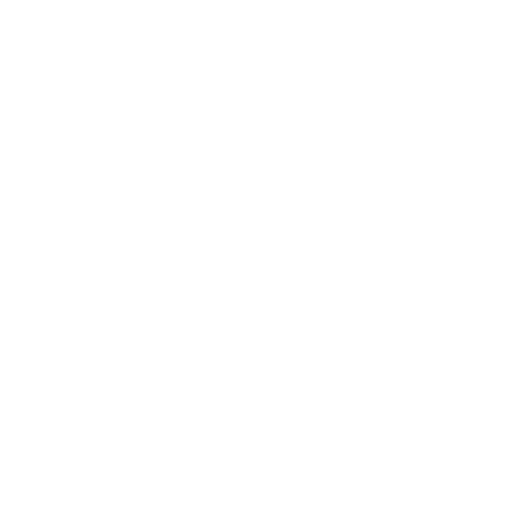
t = 0.00 s
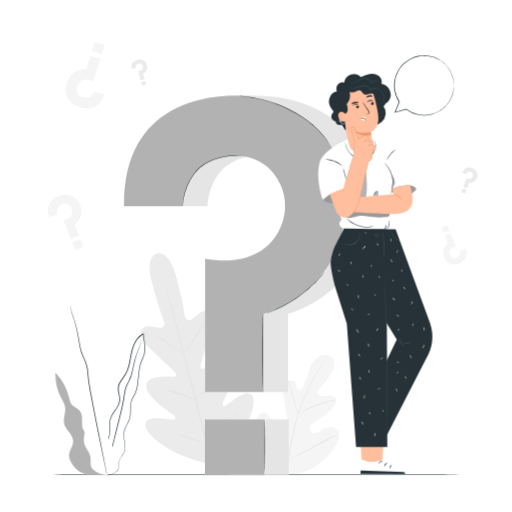
t = 1.00 s
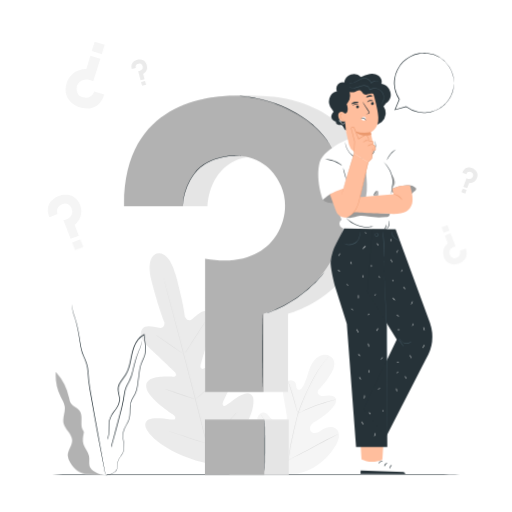
t = 1.38 s
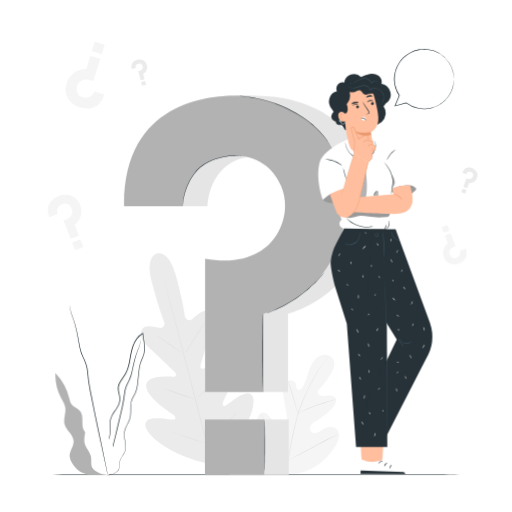
t = 1.94 s
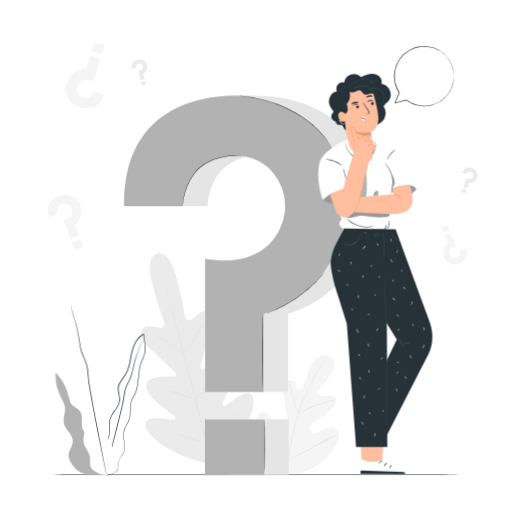
t = 2.65 s
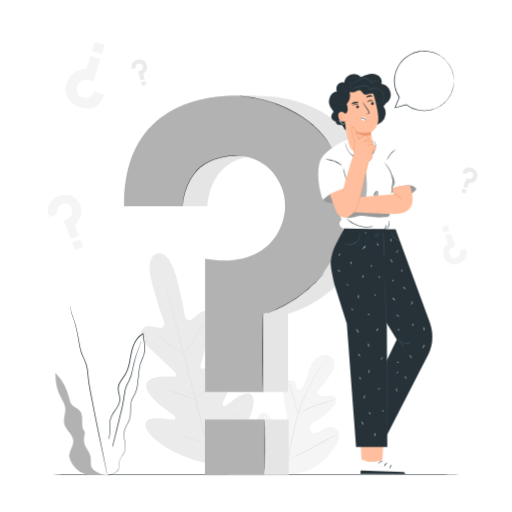
t = 3.33 s

The animated SVG that drew these frames (rendered in a browser with its animation timeline set to each time). Animation: 7 CSS @keyframes rules; one cycle of 4.00 s, repeats indefinitely.

<svg class="animated" id="freepik_stories-questions" xmlns="http://www.w3.org/2000/svg" viewBox="0 0 500 500" version="1.1" xmlns:xlink="http://www.w3.org/1999/xlink" xmlns:svgjs="http://svgjs.com/svgjs"><style>svg#freepik_stories-questions:not(.animated) .animable {opacity: 0;}svg#freepik_stories-questions.animated #freepik--background-complete--inject-20 {animation: 1s 1 forwards cubic-bezier(.36,-0.01,.5,1.38) slideLeft;animation-delay: 0s;}svg#freepik_stories-questions.animated #freepik--Floor--inject-20 {animation: 1s 1 forwards cubic-bezier(.36,-0.01,.5,1.38) lightSpeedLeft;animation-delay: 0s;}svg#freepik_stories-questions.animated #freepik--Plant--inject-20 {animation: 1s 1 forwards cubic-bezier(.36,-0.01,.5,1.38) slideRight,1.5s Infinite  linear wind;animation-delay: 0s,1s;}svg#freepik_stories-questions.animated #freepik--speech-bubble--inject-20 {animation: 1s 1 forwards cubic-bezier(.36,-0.01,.5,1.38) slideLeft,3s Infinite  linear floating;animation-delay: 0s,1s;}svg#freepik_stories-questions.animated #freepik--question-mark--inject-20 {animation: 1s 1 forwards cubic-bezier(.36,-0.01,.5,1.38) zoomOut;animation-delay: 0s;}svg#freepik_stories-questions.animated #freepik--Character--inject-20 {animation: 1s 1 forwards cubic-bezier(.36,-0.01,.5,1.38) slideUp;animation-delay: 0s;}            @keyframes slideLeft {                0% {                    opacity: 0;                    transform: translateX(-30px);                }                100% {                    opacity: 1;                    transform: translateX(0);                }            }                    @keyframes lightSpeedLeft {              from {                transform: translate3d(-50%, 0, 0) skewX(20deg);                opacity: 0;              }              60% {                transform: skewX(-10deg);                opacity: 1;              }              80% {                transform: skewX(2deg);              }              to {                opacity: 1;                transform: translate3d(0, 0, 0);              }            }                    @keyframes slideRight {                0% {                    opacity: 0;                    transform: translateX(30px);                }                100% {                    opacity: 1;                    transform: translateX(0);                }            }                    @keyframes wind {                0% {                    transform: rotate( 0deg );                }                25% {                    transform: rotate( 1deg );                }                75% {                    transform: rotate( -1deg );                }            }                    @keyframes floating {                0% {                    opacity: 1;                    transform: translateY(0px);                }                50% {                    transform: translateY(-10px);                }                100% {                    opacity: 1;                    transform: translateY(0px);                }            }                    @keyframes zoomOut {                0% {                    opacity: 0;                    transform: scale(1.5);                }                100% {                    opacity: 1;                    transform: scale(1);                }            }                    @keyframes slideUp {                0% {                    opacity: 0;                    transform: translateY(30px);                }                100% {                    opacity: 1;                    transform: inherit;                }            }        </style><g id="freepik--background-complete--inject-20" class="animable" style="transform-origin: 256.551px 251.69px;"><path d="M278.44,462.06c-17.24-8.16-24.11-27.56-26.54-45.63-.41-3-1.27-6.12-.29-9s4-5.23,6.9-4.42c2.41.67,3.82,3.09,5.43,5a17.66,17.66,0,0,0,8.16,5.52c2.08.67,4.55.88,6.26-.48,2.34-1.87,2-5.49,1.52-8.47Q278.41,396.29,277,388a28.24,28.24,0,0,1-.59-9c.44-3,2.05-6,4.75-7.24s6.49-.23,7.58,2.59a28.31,28.31,0,0,1,.72,3.69c.29,1.23,1.1,2.5,2.33,2.65s2.3-.9,3.05-1.93c2.56-3.53,4-7.76,5.3-11.95s2.52-8.46,4.76-12.22,5.66-7,9.89-8,9.23.9,11,4.91.06,8.7-2,12.56A67.69,67.69,0,0,1,312.1,379.6a5.57,5.57,0,0,0-1.9,2.88c-.31,2.1,1.91,3.76,4,4.08,2.34.36,4.72-.28,7.09-.4s5.06.48,6.32,2.53c1.73,2.84-.28,6.47-2.43,9a58,58,0,0,1-15.23,12.6c-2.06,1.17-4.25,2.27-5.76,4.11s-2.12,4.7-.7,6.62,4.29,2.13,6.51,1.31,4.07-2.41,6.12-3.6c3.84-2.24,9.18-2.86,12.41.24a9.56,9.56,0,0,1,2.41,8.18,21.93,21.93,0,0,1-3.27,8.13,58.26,58.26,0,0,1-21.58,21.36c-8.95,4.9-17.61,7.29-27.64,5.43" style="fill: rgb(245, 245, 245); transform-origin: 291.123px 404.514px;" id="el6iw39c61u9" class="animable"></path><path d="M281.17,450a270.86,270.86,0,0,1,5.74-30.57l1.92-7.93c.63-2.61,1.26-5.19,2-7.67a136,136,0,0,1,5.26-14c1.89-4.38,3.84-8.48,5.69-12.29s3.66-7.33,5.44-10.46a107,107,0,0,1,9.48-14.16c1.25-1.58,2.26-2.77,2.95-3.57.33-.38.6-.68.79-.91s.28-.3.29-.29a3,3,0,0,1-.24.33l-.76.94c-.66.82-1.64,2-2.86,3.63a113.69,113.69,0,0,0-9.31,14.23c-1.75,3.14-3.53,6.66-5.37,10.47s-3.76,7.91-5.63,12.29a134.47,134.47,0,0,0-5.2,14c-.77,2.47-1.39,5-2,7.64l-1.92,7.94a277.08,277.08,0,0,0-5.77,30.5" style="fill: rgb(224, 224, 224); transform-origin: 300.95px 399.135px;" id="eldst3ojliih" class="animable"></path><path d="M291,403.79a5.79,5.79,0,0,1-.51-1.23c-.3-.79-.69-2-1.15-3.41-.92-2.9-2.06-6.95-3.3-11.41s-2.43-8.49-3.4-11.36c-.48-1.44-.88-2.61-1.16-3.4a7.35,7.35,0,0,1-.39-1.27,5.84,5.84,0,0,1,.59,1.19c.35.77.8,1.92,1.33,3.34,1.07,2.86,2.32,6.87,3.57,11.35s2.3,8.4,3.14,11.44c.39,1.38.71,2.54,1,3.47A7.53,7.53,0,0,1,291,403.79Z" style="fill: rgb(224, 224, 224); transform-origin: 286.045px 387.75px;" id="elz6uy5axnvz" class="animable"></path><path d="M328.15,390.13a7.55,7.55,0,0,1-1.5.45c-1,.25-2.37.61-4.09,1.11-3.45,1-8.16,2.48-13.29,4.38s-9.7,3.83-13,5.31c-1.64.73-2.95,1.36-3.86,1.79a8.72,8.72,0,0,1-1.43.62,7.51,7.51,0,0,1,1.33-.82c.88-.49,2.17-1.17,3.79-2,3.23-1.58,7.79-3.57,12.93-5.48a135,135,0,0,1,13.39-4.23c1.74-.46,3.16-.76,4.15-.95A8.54,8.54,0,0,1,328.15,390.13Z" style="fill: rgb(224, 224, 224); transform-origin: 309.565px 396.96px;" id="ela10dh1t76u" class="animable"></path><path d="M281.52,449.23a2.61,2.61,0,0,1-.34-.43l-.89-1.27c-.77-1.12-1.84-2.75-3.13-4.79-2.6-4.08-6-9.83-9.67-16.23s-7-12.17-9.53-16.29l-3-4.89-.8-1.33a1.91,1.91,0,0,1-.25-.48s.13.13.34.42.54.76.89,1.28c.77,1.11,1.84,2.74,3.14,4.79,2.59,4.08,6,9.82,9.67,16.22s7,12.17,9.52,16.3l3,4.88c.32.53.59,1,.8,1.33A1.85,1.85,0,0,1,281.52,449.23Z" style="fill: rgb(224, 224, 224); transform-origin: 267.715px 426.375px;" id="el5ao3tra6rfh" class="animable"></path><path d="M329.7,424.18a1.86,1.86,0,0,1-.47.3l-1.39.74-5.16,2.69c-4.36,2.28-10.34,5.49-16.94,9s-12.61,6.72-17,8.9c-2.2,1.09-4,2-5.24,2.53L282,449a2.32,2.32,0,0,1-.52.2,2.15,2.15,0,0,1,.47-.3l1.4-.74,5.16-2.7c4.35-2.27,10.33-5.48,16.93-9s12.62-6.71,17-8.89c2.2-1.09,4-2,5.24-2.53l1.44-.66A2,2,0,0,1,329.7,424.18Z" style="fill: rgb(224, 224, 224); transform-origin: 305.59px 436.69px;" id="elqm5kqj2cot" class="animable"></path><path d="M153.4,247.41s-11.88,1.65-5.21,27.67,12.33,39.44,12.33,39.44.89,5.89-3.86,5.71-14.44-4-17.73,1.09c-3.4,5.32-.42,11.72,7,18.43s23.24,22,24.66,23.39,2.46,4.25-.8,4.64-26.38-2.32-27,8.73,23.21,26.33,25.78,28.05,3,3.06,2.4,4.56-8.26-.15-14.87-.66-14.37.08-14.2,6.48,12.69,22.6,49.19,34.64l17.29,4.47,12.77-12.58c25.7-28.59,28.51-48.86,25.48-54.5s-10-2.29-15.54,1.43-11.34,9-12.58,8-1.56-2.38-.18-5.15,14.47-27.87,8.43-37.15S202,358.64,199,359.91s-3.54-1.75-3-3.63,6.64-23,9.78-32.55,2.54-16.57-3.06-19.49c-5.4-2.81-11.89,5.35-15.93,7.87s-6.18-3-6.18-3-1.76-14.45-8.9-40.35-18.53-21.26-18.53-21.26" style="fill: rgb(235, 235, 235); transform-origin: 192.571px 350.614px;" id="elz8zpzygjsti" class="animable"></path><path d="M208.37,458.35c-5.17-19-13.8-53-21.35-82.19s-14.41-55.51-19.49-74.57c-2.54-9.52-4.6-17.22-6-22.57-.7-2.65-1.25-4.72-1.63-6.14l-.42-1.6c-.09-.36-.12-.55-.12-.55s.07.17.18.53.26.91.46,1.59c.41,1.42,1,3.47,1.74,6.11,1.5,5.31,3.62,13,6.2,22.52,5.17,19,12.1,45.41,19.65,74.54s16.11,63.16,21.19,82.22" style="fill: rgb(224, 224, 224); transform-origin: 184.07px 364.54px;" id="elewx1v44w4of" class="animable"></path><path d="M152.27,327.26a6.46,6.46,0,0,1,1.14.61c.71.42,1.73,1.06,3,1.86,2.49,1.61,5.88,3.92,9.57,6.53l9.42,6.72,2.87,2a5.68,5.68,0,0,1,1,.79,6.29,6.29,0,0,1-1.15-.61c-.71-.42-1.73-1.06-3-1.87-2.47-1.63-5.83-4-9.52-6.6l-9.47-6.65-2.88-2A5.87,5.87,0,0,1,152.27,327.26Z" style="fill: rgb(224, 224, 224); transform-origin: 165.77px 336.515px;" id="elcbe1gyy1b5j" class="animable"></path><path d="M180.72,344.94c-.13-.08,4.32-7.27,9.93-16.06s10.28-15.85,10.41-15.77-4.32,7.28-9.94,16.07S180.85,345,180.72,344.94Z" style="fill: rgb(224, 224, 224); transform-origin: 190.89px 329.025px;" id="el1lo8qulrjgf" class="animable"></path><path d="M190.3,390.22a5.27,5.27,0,0,1,.95-.92l2.69-2.36c2.27-2,5.4-4.76,8.74-7.94s6.28-6.15,8.38-8.32c1-1,1.82-1.89,2.49-2.57a6.91,6.91,0,0,1,1-.91,5.25,5.25,0,0,1-.8,1.05c-.54.65-1.35,1.57-2.37,2.69-2,2.25-4.92,5.28-8.28,8.46s-6.52,5.92-8.86,7.84c-1.18,1-2.14,1.72-2.82,2.23A6.11,6.11,0,0,1,190.3,390.22Z" style="fill: rgb(224, 224, 224); transform-origin: 202.425px 378.71px;" id="elg2qrlojakre" class="animable"></path><path d="M161.05,379.89a5,5,0,0,1,1.18.29l3.17,1c2.66.85,6.33,2.06,10.37,3.42s7.69,2.64,10.32,3.59l3.11,1.14a5.4,5.4,0,0,1,1.11.49,4.61,4.61,0,0,1-1.18-.28l-3.17-1c-2.66-.85-6.33-2.06-10.37-3.43s-7.69-2.64-10.32-3.58l-3.11-1.15A4.53,4.53,0,0,1,161.05,379.89Z" style="fill: rgb(224, 224, 224); transform-origin: 175.68px 384.855px;" id="el5na80c0i3vn" class="animable"></path><path d="M164.43,420.94a7.94,7.94,0,0,1,1.51.38l4.06,1.24c3.42,1.07,8.13,2.58,13.33,4.29s9.89,3.27,13.28,4.44l4,1.4a10.22,10.22,0,0,1,1.45.59,7.91,7.91,0,0,1-1.52-.38l-4.06-1.24c-3.42-1.07-8.13-2.58-13.33-4.29s-9.89-3.28-13.27-4.44l-4-1.41A8.65,8.65,0,0,1,164.43,420.94Z" style="fill: rgb(224, 224, 224); transform-origin: 183.245px 427.11px;" id="eluci697umgj" class="animable"></path><path d="M201.24,432.73a8.94,8.94,0,0,1,1.17-1.19l3.31-3.11c2.79-2.63,6.63-6.28,10.76-10.43s7.78-8,10.4-10.8l3.1-3.32a10.62,10.62,0,0,1,1.19-1.18,8.86,8.86,0,0,1-1,1.32c-.68.83-1.7,2-3,3.44-2.55,2.88-6.15,6.78-10.3,10.93s-8,7.77-10.88,10.33c-1.44,1.27-2.61,2.3-3.44,3A9.94,9.94,0,0,1,201.24,432.73Z" style="fill: rgb(224, 224, 224); transform-origin: 216.205px 417.715px;" id="el95fghh6uq3s" class="animable"></path><path d="M101.8,92.24l-9.76-3s-2.56,8.2-11.12,5.69a8.29,8.29,0,0,1-6.07-7.43A9.12,9.12,0,0,1,78,79.77c2.51-2.22,6.91-3.57,13.12-.36l6.87-22-9.65-3-4,12.89S69.7,66.57,65.05,81.48c-4.45,14.27,7.31,21.58,12.79,23.29C82,106.07,96.61,109.51,101.8,92.24Z" style="fill: rgb(245, 245, 245); transform-origin: 82.9326px 80.1759px;" id="el1oi35sk2404" class="animable"></path><g id="ela2tdqysu9j9"><rect x="90.84" y="41.99" width="10.26" height="9.58" style="fill: rgb(245, 245, 245); transform-origin: 95.97px 46.78px; transform: rotate(-162.67deg);" class="animable" id="el7skh8nrqzbp"></rect></g><path d="M128.73,67.4l3.91-1a3.43,3.43,0,0,1,2.53-4.23,3.28,3.28,0,0,1,3.6,1.21,3.61,3.61,0,0,1,.55,3.23c-.37,1.27-1.56,2.65-4.32,2.88l2.33,8.81,3.86-1-1.36-5.16a7.79,7.79,0,0,0,3.47-8.8c-1.5-5.72-7-5.69-9.17-5.12C132.45,58.61,126.84,60.52,128.73,67.4Z" style="fill: rgb(235, 235, 235); transform-origin: 135.971px 68.1374px;" id="elcn09bat5at8" class="animable"></path><g id="elvzyfg1h8fwf"><rect x="138.21" y="79.5" width="4.06" height="3.79" style="fill: rgb(235, 235, 235); transform-origin: 140.24px 81.395px; transform: rotate(-15.0049deg);" class="animable" id="elcvygyscx0k6"></rect></g><path d="M451.54,168.61l3.8,1.37a3.44,3.44,0,0,1,4.5-2,3.26,3.26,0,0,1,2.26,3,3.63,3.63,0,0,1-1.38,3c-1,.83-2.79,1.28-5.19-.1l-3.11,8.57,3.76,1.36,1.82-5a7.81,7.81,0,0,0,7.87-5.26c2-5.56-2.51-8.65-4.64-9.42C459.6,163.49,453.9,161.88,451.54,168.61Z" style="fill: rgb(235, 235, 235); transform-origin: 458.955px 173.65px;" id="els0rsg54vzd" class="animable"></path><g id="el2ae4pos54me"><rect x="451.01" y="184.77" width="4.06" height="3.79" style="fill: rgb(235, 235, 235); transform-origin: 453.04px 186.665px; transform: rotate(19.91deg);" class="animable" id="eltnub1k4073"></rect></g><path d="M48.26,212.13l8-3.1s-2.6-6.75,4.37-9.58a7,7,0,0,1,7.9,1.73,7.73,7.73,0,0,1,1.94,6.73c-.5,2.78-2.7,6-8.49,7.11l7,18.13,8-3.06-4.1-10.62s10-7.18,5.31-19.48C73.64,188.23,62,189.57,57.53,191.3,54.08,192.63,42.64,198,48.26,212.13Z" style="fill: rgb(245, 245, 245); transform-origin: 63.087px 211.66px;" id="el3t0ny3jnas7" class="animable"></path><g id="el798m3secfmr"><rect x="71.58" y="235.07" width="8.65" height="8.08" style="fill: rgb(245, 245, 245); transform-origin: 75.905px 239.11px; transform: rotate(-21.07deg);" class="animable" id="el7emo36r5cjs"></rect></g><path d="M454.67,242.64l-5.7,2.19s1.84,4.79-3.1,6.79a5,5,0,0,1-5.6-1.22,5.47,5.47,0,0,1-1.37-4.77c.36-2,1.92-4.24,6-5L440,227.74l-5.64,2.17,2.9,7.53a11.79,11.79,0,0,0-3.76,13.8c3.21,8.33,11.43,7.39,14.63,6.16C450.55,256.45,458.65,252.65,454.67,242.64Z" style="fill: rgb(245, 245, 245); transform-origin: 444.193px 242.971px;" id="elj2i4m9lxwx" class="animable"></path><g id="ele1knzauwjek"><rect x="432.01" y="220.66" width="6.13" height="5.72" style="fill: rgb(245, 245, 245); transform-origin: 435.075px 223.52px; transform: rotate(158.93deg);" class="animable" id="elhgfsq6uu5n"></rect></g></g><g id="freepik--Floor--inject-20" class="animable" style="transform-origin: 250px 463.77px;"><path d="M470.77,463.77c0,.15-98.85.26-220.76.26s-220.78-.11-220.78-.26,98.83-.26,220.78-.26S470.77,463.63,470.77,463.77Z" style="fill: rgb(38, 50, 56); transform-origin: 250px 463.77px;" id="elfh23dj0py7k" class="animable"></path></g><g id="freepik--Plant--inject-20" class="animable" style="transform-origin: 97.9208px 377.043px;"><path d="M92.64,437.8c1-3.68-1.47-7.37-4.17-10s-5.93-5.05-7.34-8.58c-2.28-5.72.78-13.12-3.1-17.89-2.29-2.8-6.39-3.74-8.42-6.74a15.23,15.23,0,0,1-1.83-5.35,54.32,54.32,0,0,0-13.53-25.32,47.22,47.22,0,0,0,5.31,24.4c1.57,3,3.51,5.92,4,9.27.85,5.43-2.19,11-.85,16.36,1.53,6.1,8.38,10.19,8.7,16.47.28,5.31-4.35,10-4,15.28A14.22,14.22,0,0,0,69.8,452c4.1,6.83,10.14,11.53,19.28,11.38l11.2.39Z" style="fill: #FFFFFF; transform-origin: 77.2315px 413.845px;" id="elzepva8vtgm" class="animable"></path><g id="el4y6psx2qzi"><g style="opacity: 0.3; transform-origin: 77.2315px 413.845px;" class="animable" id="el8delgnq60w"><path d="M92.64,437.8c1-3.68-1.47-7.37-4.17-10s-5.93-5.05-7.34-8.58c-2.28-5.72.78-13.12-3.1-17.89-2.29-2.8-6.39-3.74-8.42-6.74a15.23,15.23,0,0,1-1.83-5.35,54.32,54.32,0,0,0-13.53-25.32,47.22,47.22,0,0,0,5.31,24.4c1.57,3,3.51,5.92,4,9.27.85,5.43-2.19,11-.85,16.36,1.53,6.1,8.38,10.19,8.7,16.47.28,5.31-4.35,10-4,15.28A14.22,14.22,0,0,0,69.8,452c4.1,6.83,10.14,11.53,19.28,11.38l11.2.39Z" id="el77ze0b8nua3" class="animable" style="transform-origin: 77.2315px 413.845px;"></path></g></g><path d="M102.54,464a9,9,0,0,0,3.09-.06,19.27,19.27,0,0,0,3.63-.92,15.55,15.55,0,0,0,4.5-2.46,6.22,6.22,0,0,0,1.85-2.47,11.67,11.67,0,0,0,.52-3.34,32.52,32.52,0,0,1,.27-3.62,9.79,9.79,0,0,1,1.36-3.6c1.32-2.32,3.52-4.52,4.22-7.67s.22-6.45-.3-9.81-1-7,.26-10.52,3.66-6.67,4.89-10.61.65-8.28.91-12.51a16.5,16.5,0,0,1,1.46-6.22c.9-2,2.16-3.85,3.14-5.93,2-4.22,2.34-9,2.88-13.69.27-2.36.53-4.75.8-7.15a35.54,35.54,0,0,1,1.25-7.17,64.16,64.16,0,0,1,2.68-6.93,24.09,24.09,0,0,0,1.3-3.61,36.45,36.45,0,0,0,.36-3.86,45.81,45.81,0,0,0-.3-7.75c-.3-2.58-.77-5.14-1.05-7.73,0-.16,0-.31,0-.45l-.06-.51-.45.22a17.3,17.3,0,0,0-6,5.09,27.65,27.65,0,0,0-3.71,6.83c-1.87,4.81-2.54,9.85-3.48,14.66s-2.14,9.54-4.6,13.54c-1.23,2-2.72,3.82-4,5.76a15.78,15.78,0,0,0-2.78,6.38c-.67,4.74,1.94,8.9,1.4,13.1a14.49,14.49,0,0,1-2,5.81c-1,1.79-2.21,3.45-3.35,5.11a32.76,32.76,0,0,0-3,5.17,16.27,16.27,0,0,0-1.38,5.61c-.27,3.78.26,7.36,0,10.74a24.75,24.75,0,0,1-2.77,9.21c-1.35,2.75-2.86,5.24-4.12,7.66-.63,1.2-1.22,2.38-1.7,3.57a17.87,17.87,0,0,0-1,3.54,22.2,22.2,0,0,0-.08,6.39,16.11,16.11,0,0,0,3.2,8.15,8.11,8.11,0,0,0,.91,1,4.55,4.55,0,0,0,.73.62c.42.31.64.45.64.45a13.93,13.93,0,0,1-2.17-2.14,16.15,16.15,0,0,1-3-8.1,22.09,22.09,0,0,1,.14-6.3,17,17,0,0,1,1-3.45,36.53,36.53,0,0,1,1.71-3.52c1.27-2.4,2.79-4.88,4.17-7.65a25,25,0,0,0,2.86-9.37c.3-3.45-.22-7.05.06-10.73a16.06,16.06,0,0,1,1.35-5.43,32.62,32.62,0,0,1,3-5.06c1.14-1.66,2.35-3.32,3.39-5.15a15,15,0,0,0,2.14-6.05c.54-4.47-2.05-8.65-1.38-13.06a15.33,15.33,0,0,1,2.69-6.1c1.27-1.91,2.77-3.73,4-5.78,2.55-4.11,3.78-8.93,4.71-13.76s1.62-9.83,3.46-14.55a26.91,26.91,0,0,1,3.61-6.64,16.59,16.59,0,0,1,5.77-4.88l-.51-.29c0,.15,0,.3.05.46.28,2.62.75,5.18,1,7.74a44.36,44.36,0,0,1,.29,7.63,37.37,37.37,0,0,1-.34,3.74,22.5,22.5,0,0,1-1.26,3.49,66.05,66.05,0,0,0-2.7,7,36.3,36.3,0,0,0-1.26,7.28c-.26,2.41-.53,4.8-.79,7.16-.54,4.71-.89,9.41-2.8,13.48-1,2-2.2,3.91-3.13,5.95a17.11,17.11,0,0,0-1.5,6.45c-.25,4.32.31,8.55-.86,12.37s-3.6,7-4.83,10.61-.78,7.43-.24,10.78,1.08,6.65.36,9.62-2.78,5.19-4.12,7.57a10.19,10.19,0,0,0-1.39,3.75,31.48,31.48,0,0,0-.24,3.66,11.2,11.2,0,0,1-.48,3.26,5.89,5.89,0,0,1-1.73,2.35,15.41,15.41,0,0,1-4.39,2.48,19.39,19.39,0,0,1-3.59,1,13.76,13.76,0,0,1-2.27.22C102.81,464,102.54,464,102.54,464Z" style="fill: rgb(38, 50, 56); transform-origin: 119.323px 394.758px;" id="elkl92t6y5w79" class="animable"></path><path d="M137.92,332.1a1.2,1.2,0,0,0-.11.34l-.24,1c-.22.89-.49,2.22-.91,3.88s-1.45,3.54-2.32,5.85a83.47,83.47,0,0,0-2.66,7.94c-.86,3-1.61,6.3-2.41,9.86a41.47,41.47,0,0,1-3.58,10.93c-.92,1.82-2,3.66-2.77,5.68a26.05,26.05,0,0,0-1.61,6.42,131.08,131.08,0,0,1-2.42,13.55c-2.24,9.17-4.38,17.91-6.33,25.87s-3.79,15.08-5.31,21.1-2.67,10.82-3.51,14.25c-.39,1.64-.7,2.93-.92,3.88-.09.41-.17.74-.23,1a1.85,1.85,0,0,0,0,.35,1.31,1.31,0,0,0,.13-.33c.07-.27.17-.59.29-1,.25-.93.6-2.22,1.05-3.85.9-3.4,2.17-8.23,3.74-14.18s3.4-13.15,5.45-21.06,4.13-16.71,6.39-25.89A124.72,124.72,0,0,0,122,384.1a25.83,25.83,0,0,1,1.56-6.27c.79-2,1.8-3.79,2.72-5.63,2-3.65,2.79-7.57,3.58-11.1s1.49-6.87,2.31-9.85,1.68-5.64,2.54-7.94,1.81-4.2,2.22-5.92.6-3,.78-3.92q.1-.62.18-1C137.92,332.22,137.94,332.1,137.92,332.1Z" style="fill: rgb(38, 50, 56); transform-origin: 120.255px 398.05px;" id="el8wwrluyubgb" class="animable"></path><path d="M104.52,464.05c7.31-4.35,9.41-17.55,6.36-25.49s-8.39-15.2-9.21-23.67c-.64-6.51,1.5-13.19,0-19.55-2.05-8.59-10.43-15.24-10.33-24.07.05-4.95,2.87-9.61,2.64-14.56-.27-6.06-4.93-10.88-7.81-16.22-4.42-8.19-4.71-17.86-6.22-27s-5-19-13.14-23.51c-1.2,7.79-3.25,13.13-2.61,23.68.24,3.79,4.64,11,5.24,19.35.36,5,.6,9.94.91,14.9s.61,9.76,2.34,14.28c1.33,3.47,3.46,6.62,4.45,10.2,1.85,6.73-.59,14,.91,20.84,1.27,5.78,5.27,10.75,6.09,16.61,1.14,8.23-4.18,16.79-1.46,24.64,1.36,3.9,4.56,7,5.47,11.05.71,3.12-.06,6.43.58,9.56,1,5.06,10.66,9,15.81,8.67" style="fill: #FFFFFF; transform-origin: 88.1561px 377.015px;" id="elvv6vxzsnwsq" class="animable"></path><path d="M68.81,297.67a2.37,2.37,0,0,0,0,.44c0,.33.1.75.16,1.28.17,1.13.36,2.78.74,4.92s1.52,4.56,2.4,7.48,1.86,6.26,2.68,10,1.54,7.91,2.27,12.38,1.53,9.34,3.75,14c1,2.33,2.18,4.67,3,7.17a32.35,32.35,0,0,1,1.54,7.9,158.1,158.1,0,0,0,2.15,17c2.24,11.54,4.37,22.53,6.31,32.54s3.89,18.94,5.45,26.5,2.84,13.6,3.73,17.86l1,4.85c.12.52.21.93.29,1.25a2.49,2.49,0,0,0,.12.43,1.83,1.83,0,0,0,0-.44c-.06-.33-.13-.74-.22-1.27-.22-1.16-.53-2.8-.92-4.88-.84-4.27-2-10.37-3.51-17.9s-3.3-16.56-5.29-26.53-4-21-6.25-32.53a159.51,159.51,0,0,1-2.16-17,32.82,32.82,0,0,0-1.59-8.06c-.89-2.54-2.06-4.89-3.09-7.21-2.2-4.59-3-9.38-3.76-13.83s-1.49-8.63-2.36-12.39-1.82-7.12-2.8-10-2.07-5.32-2.51-7.41-.65-3.77-.86-4.88c-.1-.52-.18-.94-.24-1.27A3.39,3.39,0,0,0,68.81,297.67Z" style="fill: rgb(38, 50, 56); transform-origin: 86.6065px 380.67px;" id="elu7q6yyg7ldk" class="animable"></path></g><g id="freepik--speech-bubble--inject-20" class="animable" style="transform-origin: 414.007px 83.4531px;"><path d="M421.47,88.77h-4A3.39,3.39,0,0,1,414,92.18a3.22,3.22,0,0,1-3.12-2.06,3.56,3.56,0,0,1,.28-3.22c.68-1.12,2.16-2.13,4.84-1.66v-9h-3.93v5.26A7.68,7.68,0,0,0,406.56,89c0,5.82,5.22,7.17,7.46,7.17C415.73,96.21,421.55,95.8,421.47,88.77Z" style="fill: #FFFFFF; transform-origin: 414.015px 86.2061px;" id="elmh7rsd53l6q" class="animable"></path><g id="elw676piwdrnr"><rect x="412.04" y="70.69" width="3.99" height="3.73" style="fill: #FFFFFF; transform-origin: 414.035px 72.555px; transform: rotate(180deg);" class="animable" id="el13is7xneqke"></rect></g><path d="M443.28,83.45a3.26,3.26,0,0,0,0-.51c0-.36,0-.85,0-1.48,0-.32,0-.69-.05-1.09s-.11-.84-.18-1.3-.14-1-.22-1.53l-.42-1.7a27.74,27.74,0,0,0-3.6-8.25,29.09,29.09,0,0,0-21.89-13.38,29.4,29.4,0,0,0-4-.08c-.67,0-1.36,0-2,.13l-2.06.31a29.69,29.69,0,0,0-8.12,2.77,31.68,31.68,0,0,0-7.29,5.31,30.35,30.35,0,0,0-5.49,7.64A27.73,27.73,0,0,0,385,79.6a18.87,18.87,0,0,0-.21,2.49,21,21,0,0,0-.05,2.51,29.51,29.51,0,0,0,4.85,15.05l0-.31c-1.39,3.47-2.76,6.88-4.1,10.2l-.24.61.63-.18,10.9-3-.26-.06A29.18,29.18,0,0,0,409,112.37a26,26,0,0,0,6.38.39,19.47,19.47,0,0,0,3.07-.29l1.49-.23c.49-.09,1-.24,1.44-.35A29.17,29.17,0,0,0,438,100.5a27.83,27.83,0,0,0,3.57-6.77c.19-.53.37-1,.54-1.52s.26-1,.37-1.45.23-.91.33-1.33.13-.83.19-1.22c.09-.77.23-1.45.26-2s0-1.08,0-1.5,0-.68,0-.91,0-.31,0-.31a1.05,1.05,0,0,0,0,.31c0,.23,0,.53-.07.91s-.06.91-.1,1.49-.19,1.26-.31,2a29,29,0,0,1-21.51,23.2c-.47.11-.94.25-1.42.34l-1.47.22a19.93,19.93,0,0,1-3,.27,26.63,26.63,0,0,1-6.26-.41,28.85,28.85,0,0,1-12.19-5.37l-.12-.1-.15,0-10.91,3,.38.43,4.11-10.19.06-.16-.09-.15a28.76,28.76,0,0,1-4.12-9.79,29.3,29.3,0,0,1-.62-4.92,20,20,0,0,1,.05-2.45,16.37,16.37,0,0,1,.2-2.43,27.06,27.06,0,0,1,2.79-9.11,30.11,30.11,0,0,1,5.35-7.48A30.88,30.88,0,0,1,401,57.89a28.79,28.79,0,0,1,7.95-2.75l2-.31c.67-.1,1.34-.09,2-.14a29.9,29.9,0,0,1,3.91.07,28.78,28.78,0,0,1,21.63,13,27.69,27.69,0,0,1,3.66,8.12l.45,1.68c.09.53.17,1,.25,1.5s.14.9.21,1.3.05.76.08,1.08c0,.62.08,1.11.11,1.47A1.69,1.69,0,0,0,443.28,83.45Z" style="fill: rgb(38, 50, 56); transform-origin: 414.007px 83.4531px;" id="elrp7de4mjhsm" class="animable"></path></g><g id="freepik--question-mark--inject-20" class="animable" style="transform-origin: 241.25px 278.424px;"><path d="M145.07,201.38h57.75s0-48.49,50.39-49.35c26.17-.46,39.74,16.69,45.26,29.82,6.4,15.25,4.46,32.63-4.12,46.78-9.79,16.15-30.89,32.38-69.81,25.52l-.37,128.67h57.11V306.54s80.09-20.7,80.09-109c0-84.45-68.29-102.69-105-103.87-20.42-.65-27.82-1.53-53.08,2.06C171.1,100.33,144.39,137.71,145.07,201.38Z" style="fill: #FFFFFF; transform-origin: 253.214px 237.949px;" id="elp7ny2pfhqc" class="animable"></path><rect x="224.01" y="409.64" width="57.96" height="54.13" style="fill: #FFFFFF; transform-origin: 252.99px 436.705px;" id="elh2p4qebhozg" class="animable"></rect><g id="elsykmrj8j6bl"><rect x="224.01" y="409.64" width="57.96" height="54.13" style="opacity: 0.1; transform-origin: 252.99px 436.705px;" class="animable" id="el74m0iadw7xa"></rect></g><g id="el3w67mpugdqu"><path d="M145.07,201.38h57.75s0-48.49,50.39-49.35c26.17-.46,39.74,16.69,45.26,29.82,6.4,15.25,4.46,32.63-4.12,46.78-9.79,16.15-30.89,32.38-69.81,25.52l-.37,128.67h57.11V306.54s80.09-20.7,80.09-109c0-84.45-68.29-102.69-105-103.87-20.42-.65-27.82-1.53-53.08,2.06C171.1,100.33,144.39,137.71,145.07,201.38Z" style="opacity: 0.1; transform-origin: 253.214px 237.949px;" class="animable" id="elgrlwrhnqvcf"></path></g><path d="M121.14,201.38H178.9s0-48.49,50.39-49.35c26.17-.46,39.74,16.69,45.25,29.82,6.41,15.25,4.47,32.63-4.11,46.78-9.79,16.15-31.26,30.83-70.18,24V382.82h57.11V306.54s80.09-20.7,80.09-109c0-84.45-75.74-104.06-108.15-104.06C204.51,93.51,120.05,99.5,121.14,201.38Z" style="fill: #FFFFFF; transform-origin: 229.29px 238.15px;" id="el6zr1z1rgh5g" class="animable"></path><g id="el1r0r5du4ckz"><path d="M121.14,201.38H178.9s0-48.49,50.39-49.35c26.17-.46,39.74,16.69,45.25,29.82,6.41,15.25,4.47,32.63-4.11,46.78-9.79,16.15-31.26,30.83-70.18,24V382.82h57.11V306.54s80.09-20.7,80.09-109c0-84.45-75.74-104.06-108.15-104.06C204.51,93.51,120.05,99.5,121.14,201.38Z" style="opacity: 0.3; transform-origin: 229.29px 238.15px;" class="animable" id="elpfutx6t7hyd"></path></g><rect x="200.09" y="409.64" width="57.96" height="54.13" style="fill: #FFFFFF; transform-origin: 229.07px 436.705px;" id="elcozi2jfohzs" class="animable"></rect><g id="el6q37ypqk9mp"><rect x="200.09" y="409.64" width="57.96" height="54.13" style="opacity: 0.3; transform-origin: 229.07px 436.705px;" class="animable" id="elqoqgtyudpl"></rect></g><path d="M235.81,152.29a5,5,0,0,1-.86,0c-.57,0-1.39-.19-2.46-.2a49.89,49.89,0,0,0-9.06.38,64.18,64.18,0,0,0-13.07,3.07,55.92,55.92,0,0,0-7.28,3.14,38.48,38.48,0,0,0-7.13,4.61,35.24,35.24,0,0,0-5.83,6.16,60.36,60.36,0,0,0-4.37,6.62,59.19,59.19,0,0,0-5.17,12.38,50.35,50.35,0,0,0-1.74,8.9c-.12,1.06-.15,1.9-.18,2.46a4.55,4.55,0,0,1-.08.86,4.78,4.78,0,0,1,0-.86c0-.57,0-1.41.09-2.48a46,46,0,0,1,1.59-9,57.6,57.6,0,0,1,5.1-12.52,59.89,59.89,0,0,1,4.39-6.69,35,35,0,0,1,5.9-6.25,38.76,38.76,0,0,1,7.22-4.67A56,56,0,0,1,210.2,155a62.82,62.82,0,0,1,13.19-3,46,46,0,0,1,9.11-.21,21.56,21.56,0,0,1,2.46.3A6.21,6.21,0,0,1,235.81,152.29Z" style="fill: rgb(38, 50, 56); transform-origin: 207.185px 176.163px;" id="ellrohpqd2s6r" class="animable"></path><path d="M322.83,142s-.07-.07-.19-.22-.3-.41-.5-.7l-1.91-2.7c-.41-.58-.85-1.25-1.37-1.94l-1.8-2.19L315,131.72c-.75-.88-1.63-1.73-2.51-2.66s-1.78-1.92-2.8-2.87-2.11-1.92-3.23-2.92c-.56-.5-1.11-1-1.71-1.53l-1.86-1.47c-1.27-1-2.53-2-3.9-3a125.71,125.71,0,0,0-18.93-11.18l-5.27-2.38-5.23-2c-1.71-.71-3.45-1.21-5.13-1.77s-3.32-1.13-5-1.52l-4.78-1.25c-1.55-.41-3.09-.66-4.56-1s-2.89-.64-4.28-.81l-4-.58c-2.53-.43-4.85-.52-6.87-.72-1-.08-2-.19-2.83-.23l-2.38-.06-3.3-.11-.86,0-.29,0a.94.94,0,0,1,.29,0l.86,0h3.3l2.39,0c.87,0,1.82.12,2.84.19,2,.17,4.36.24,6.89.65l4,.54c1.39.16,2.81.52,4.29.79s3,.55,4.59,1l4.8,1.24c1.66.38,3.3,1,5,1.51s3.43,1,5.14,1.76l5.26,2,5.3,2.39a122.56,122.56,0,0,1,19,11.26c1.38,1,2.64,2.07,3.91,3.06L305,121.4c.6.5,1.15,1,1.71,1.54l3.22,3c1,1,1.9,2,2.79,2.91s1.74,1.8,2.49,2.69l2,2.55,1.78,2.22c.51.7.94,1.38,1.34,2,.78,1.17,1.39,2.09,1.82,2.75l.47.73A1.15,1.15,0,0,1,322.83,142Z" style="fill: rgb(38, 50, 56); transform-origin: 274.055px 117.824px;" id="elyqjlt3fdgob" class="animable"></path><path d="M316.81,266a3.09,3.09,0,0,1-.43.6L315,268.23c-.57.73-1.29,1.6-2.18,2.57s-1.84,2.11-3,3.29-2.4,2.5-3.81,3.83-2.94,2.73-4.57,4.19a124.88,124.88,0,0,1-23.36,16.11c-1.94,1-3.77,2-5.54,2.77s-3.42,1.56-4.94,2.2-2.92,1.17-4.14,1.64-2.29.85-3.17,1.13l-2,.65a3.49,3.49,0,0,1-.72.2,3.57,3.57,0,0,1,.68-.3l2-.74c.87-.31,1.92-.71,3.13-1.21s2.61-1,4.11-1.71,3.16-1.38,4.89-2.25,3.58-1.79,5.51-2.8c3.81-2.1,7.92-4.56,12.07-7.4s7.88-5.83,11.2-8.65c1.63-1.44,3.19-2.79,4.58-4.15s2.69-2.59,3.84-3.77,2.16-2.27,3.06-3.23,1.64-1.8,2.24-2.5l1.4-1.59A4.54,4.54,0,0,1,316.81,266Z" style="fill: rgb(38, 50, 56); transform-origin: 287.19px 286.405px;" id="elh5185gyegbj" class="animable"></path><path d="M256.35,378.28c-.15,0-.27-16.06-.27-35.87s.12-35.88.27-35.88.26,16.06.26,35.88S256.49,378.28,256.35,378.28Z" style="fill: rgb(38, 50, 56); transform-origin: 256.345px 342.405px;" id="elws9wblwmgdq" class="animable"></path><path d="M258.55,460.1c-.15,0-.26-11.27-.26-25.17s.11-25.18.26-25.18.26,11.27.26,25.18S258.69,460.1,258.55,460.1Z" style="fill: rgb(38, 50, 56); transform-origin: 258.55px 434.925px;" id="el5k8qfytf7wr" class="animable"></path></g><g id="freepik--Character--inject-20" class="animable" style="transform-origin: 366.375px 267.526px;"><path d="M315.4,193.71c-1,2,2.73,3.64,4.88,4.29a19.62,19.62,0,0,0,6.71.46c3-.16,6.07-.44,8.66-1.92a13.82,13.82,0,0,0,5.22-5.85,41.15,41.15,0,0,0,2.65-7.49S319.89,184.74,315.4,193.71Z" style="fill: #FFFFFF; transform-origin: 329.377px 190.883px;" id="elsrib8fdqh8f" class="animable"></path><g id="elb3ivixa6dfb"><g style="opacity: 0.4; transform-origin: 329.377px 190.883px;" class="animable" id="el7azr9qub8ev"><path d="M315.4,193.71c-1,2,2.73,3.64,4.88,4.29a19.62,19.62,0,0,0,6.71.46c3-.16,6.07-.44,8.66-1.92a13.82,13.82,0,0,0,5.22-5.85,41.15,41.15,0,0,0,2.65-7.49S319.89,184.74,315.4,193.71Z" id="el8n0r6dz38bo" class="animable" style="transform-origin: 329.377px 190.883px;"></path></g></g><path d="M382.14,187.31a22.68,22.68,0,0,0,13.34,4.18,9.43,9.43,0,0,0,6.35-2c.77-.71,1.35-1.61,2.14-2.29.54-.46,1.17-.81,1.68-1.3a2.15,2.15,0,0,0,.73-1.9A3.93,3.93,0,0,0,405,181.8c-2.71-1.54-5.95-1.48-9.07-1.41a31.21,31.21,0,0,0-9.15,1.79c-2.42.82-4.95,2-6.18,4.2" style="fill: #FFFFFF; transform-origin: 393.499px 185.933px;" id="el0dkqqe3laje" class="animable"></path><g id="elrp5qz0wi6ho"><g style="opacity: 0.4; transform-origin: 393.499px 185.94px;" class="animable" id="el8g5ycgv962e"><path d="M406.38,184a4.15,4.15,0,0,0-1.77-2c-2.71-1.54-5.56-1.68-8.68-1.61a31.21,31.21,0,0,0-9.15,1.79c-2.42.82-4.95,2-6.18,4.2l1.54.93a22.68,22.68,0,0,0,13.34,4.18,9.43,9.43,0,0,0,6.35-2c.77-.71,1.35-1.61,2.14-2.29.54-.46,1.17-.81,1.68-1.3A2.15,2.15,0,0,0,406.38,184Z" id="el4f2bvnd2jq3" class="animable" style="transform-origin: 393.499px 185.94px;"></path></g></g><path d="M336,223.2l49.85.66a.65.65,0,0,0,.62-.84l-5.85-18.24s.86-9.12,2.05-20.08c1.81-16.65,4.22-37.58,4.25-37.52-3.41-9.56-23.53-11.18-23.53-11.18l-22.93,1.36-.8-1.35-6.6,3.07a30.13,30.13,0,0,0-4.14,2.34c-4.36,2.91-14.86,9.6-16.78,17.05-4.43,17.25,3.07,36.5,3.07,36.5l4.82-3.77a33.84,33.84,0,0,1,3.82-2.55l9.66,25.89a4.57,4.57,0,0,0-2.1,3.32c-.08,2.1,1,4.62,4.59,5.34" style="fill: #FFFFFF; transform-origin: 348.83px 179.93px;" id="eldfd921i05m9" class="animable"></path><g id="eliw0t5vd4x8i"><g style="opacity: 0.3; transform-origin: 354.579px 180.309px;" class="animable" id="el9onwidzvx4"><path d="M357.39,192.68c1.58-8.5.75-17.24-.1-25.84-2.76,7-2.66,15-5.59,21.94a9.4,9.4,0,0,0-.78,2.31,2.59,2.59,0,0,0,.66,2.26c.8.73,2,.33,3.06.21a11.94,11.94,0,0,0,2.75-.88" id="elwqudl6p7v9g" class="animable" style="transform-origin: 354.579px 180.309px;"></path></g></g><g id="el86jklx97ug7"><g style="opacity: 0.4; transform-origin: 359.525px 209.392px;" class="animable" id="elg3zu04x5e3"><path d="M339,212.36c4,1.39,8.26-1.2,12.49-1.66,2.8-.3,5.6.34,8.38.79a62.86,62.86,0,0,0,17,.42,6.52,6.52,0,0,0,2.5-.65,3,3,0,0,0,1.31-2.48c-9.42-1-18.83-1.54-28.25-2.51a17.64,17.64,0,0,0-7.06.23c-2.84.88-5,3.11-7,5.32" id="elog6a2plztng" class="animable" style="transform-origin: 359.525px 209.392px;"></path></g></g><path d="M404.94,180.72c-4.07-9.17-18.42-34.53-18.42-34.53l-11.11,13.93L378,187.47s5.87-6.55,22.28-6.68a8,8,0,0,1,6.1,3.22Z" style="fill: #FFFFFF; transform-origin: 390.895px 166.83px;" id="eldo677qk0wvu" class="animable"></path><path d="M338.23,175.87a37.71,37.71,0,0,1-1.88-6,37.89,37.89,0,0,1-1.36-6.11,39.68,39.68,0,0,1,1.87,6A38.64,38.64,0,0,1,338.23,175.87Z" style="fill: rgb(38, 50, 56); transform-origin: 336.61px 169.815px;" id="el0rjz19jdabtl" class="animable"></path><path d="M374.57,158.27a6.59,6.59,0,0,1,1,.87,29,29,0,0,1,2.48,2.72,26.41,26.41,0,0,1,5.31,10.86,20.49,20.49,0,0,1,.31,6.7c-.25,2.05-.64,3.85-.9,5.37s-.42,2.76-.5,3.62a6.7,6.7,0,0,1-.14,1.33,6,6,0,0,1-.06-1.35,32.42,32.42,0,0,1,.34-3.66c.21-1.53.56-3.35.79-5.36a20.69,20.69,0,0,0-.35-6.54,27.57,27.57,0,0,0-5.09-10.74C375.93,159.63,374.49,158.35,374.57,158.27Z" style="fill: rgb(38, 50, 56); transform-origin: 379.19px 174.005px;" id="elcklsfm68xlt" class="animable"></path><path d="M364.39,221a4.26,4.26,0,0,1-1.09.32,9.73,9.73,0,0,1-1.3.25c-.51.07-1.09.18-1.74.21a25.07,25.07,0,0,1-4.58,0,29.57,29.57,0,0,1-5.5-1.1,30,30,0,0,1-5.16-2.21,26.39,26.39,0,0,1-3.79-2.57c-.52-.4-.94-.82-1.32-1.17a11.52,11.52,0,0,1-.93-.94,3.91,3.91,0,0,1-.71-.88c.07-.07,1.14,1.13,3.19,2.7a28.77,28.77,0,0,0,3.79,2.44,31.79,31.79,0,0,0,5.08,2.13,31.34,31.34,0,0,0,5.4,1.12,29.61,29.61,0,0,0,4.5.14C362.8,221.3,364.37,220.92,364.39,221Z" style="fill: rgb(38, 50, 56); transform-origin: 351.33px 217.396px;" id="eli7ob6x8f2zb" class="animable"></path><path d="M379.78,215.32a3.48,3.48,0,0,1,.39,1.46,9,9,0,0,1-.27,3.64,6.32,6.32,0,0,1-2,3.1c-.73.61-1.29.8-1.32.75s.44-.38,1.07-1a7.08,7.08,0,0,0,1.71-3C380.16,217.63,379.59,215.33,379.78,215.32Z" style="fill: rgb(38, 50, 56); transform-origin: 378.412px 219.799px;" id="elssnfx1zbuh" class="animable"></path><path d="M377.07,218.84a5.42,5.42,0,0,1-2.14,5.52c-.11-.11.82-1.1,1.4-2.63S376.92,218.85,377.07,218.84Z" style="fill: rgb(38, 50, 56); transform-origin: 376.054px 221.6px;" id="ela7gdx9t61fh" class="animable"></path><path d="M368.15,185.94a21.23,21.23,0,0,1-1.78,2.56,20.49,20.49,0,0,1-1.75,2.58,6.41,6.41,0,0,1,1.32-2.88A6.31,6.31,0,0,1,368.15,185.94Z" style="fill: rgb(38, 50, 56); transform-origin: 366.385px 188.51px;" id="elxk3azherq6b" class="animable"></path><path d="M333.93,161.72a25.09,25.09,0,0,1-2.21-1.46,28.39,28.39,0,0,0-11.81-4.41,22.28,22.28,0,0,1-2.63-.35,9.76,9.76,0,0,1,2.67,0,23.88,23.88,0,0,1,12,4.47A9.54,9.54,0,0,1,333.93,161.72Z" style="fill: rgb(38, 50, 56); transform-origin: 325.605px 158.564px;" id="eltsxkmm0634q" class="animable"></path><path d="M386.52,145.86a43.23,43.23,0,0,0-5,4.73,43,43,0,0,0-3.79,5.78,6.1,6.1,0,0,1,.69-1.94,20.17,20.17,0,0,1,2.7-4.18,19.64,19.64,0,0,1,3.66-3.37A5.88,5.88,0,0,1,386.52,145.86Z" style="fill: rgb(38, 50, 56); transform-origin: 382.125px 151.115px;" id="el5p93ua28byd" class="animable"></path><path d="M365.94,137.62a2.19,2.19,0,0,1,.22.46,8.92,8.92,0,0,1,.47,1.4,11.77,11.77,0,0,1,0,5.42,13.34,13.34,0,0,1-4.08,6.89,13.85,13.85,0,0,1-9.2,3.28A15.61,15.61,0,0,1,344,152a17.71,17.71,0,0,1-5.11-6.19,18.75,18.75,0,0,1-1.7-5.15,11.26,11.26,0,0,1-.18-1.46,1.61,1.61,0,0,1,0-.52s.11.7.39,1.94a20.39,20.39,0,0,0,1.83,5,17.72,17.72,0,0,0,5.07,6,15.28,15.28,0,0,0,9,3,13.52,13.52,0,0,0,8.89-3.12,13.2,13.2,0,0,0,4-6.62,12.2,12.2,0,0,0,.18-5.28C366.18,138.28,365.88,137.64,365.94,137.62Z" style="fill: rgb(38, 50, 56); transform-origin: 351.968px 146.346px;" id="elw5x36rut9x" class="animable"></path><g id="el3ux4fjczep2"><g style="opacity: 0.3; transform-origin: 367.07px 188.752px;" class="animable" id="elbryme9wp0jq"><path d="M369.44,187.71c0-.5-.08-1.09-.52-1.34a1,1,0,0,0-.9,0,2.47,2.47,0,0,0-.73.6,12.27,12.27,0,0,0-2.67,4.27l4.9-.43C369.49,189.8,369.47,188.74,369.44,187.71Z" id="elmel9w4jd4qo" class="animable" style="transform-origin: 367.07px 188.752px;"></path></g></g><g id="elb72pqurjxuu"><g style="opacity: 0.3; transform-origin: 383.952px 177.585px;" class="animable" id="elcplldsd0ogj"><path d="M385.71,177.4a16.07,16.07,0,0,0-3.56-7.6c2.12,6.92,1.41,10.83.22,15.57l.26-.66C384,181.94,386.08,180.2,385.71,177.4Z" id="elrz9s6aw3qga" class="animable" style="transform-origin: 383.952px 177.585px;"></path></g></g><polygon points="375.92 409.86 372.93 454.71 353.43 454.48 350.36 407.85 375.92 409.86" style="fill: rgb(255, 190, 157); transform-origin: 363.14px 431.28px;" id="eltzr46el8vv8" class="animable"></polygon><path d="M373.48,448.81v1.3s22,8.84,22.21,13L352,462.87l.68-14.53C359.19,451.39,366,451.77,373.48,448.81Z" style="fill: #FFFFFF; transform-origin: 373.845px 455.725px;" id="ellvgoypy68as" class="animable"></path><path d="M357.11,453a1.78,1.78,0,0,0-1.24,2,1.7,1.7,0,0,0,2,1.25,1.87,1.87,0,0,0,1.3-2.15,1.77,1.77,0,0,0-2.22-1.07" style="fill: rgb(255, 255, 255); transform-origin: 357.525px 454.613px;" id="elfb43el6qjy" class="animable"></path><path d="M352,462.87l.16-3.49L394,460.9s1.94.86,1.71,2.22Z" style="fill: rgb(38, 50, 56); transform-origin: 373.864px 461.25px;" id="eln511bs9r4kk" class="animable"></path><path d="M373.64,450.23c0,.21-1.08.3-2.13,1s-1.62,1.57-1.81,1.49.13-1.32,1.42-2.12S373.69,450,373.64,450.23Z" style="fill: rgb(38, 50, 56); transform-origin: 371.645px 451.376px;" id="elu72jfc55jc9" class="animable"></path><path d="M378.21,452.15c.05.21-.88.56-1.61,1.46s-.94,1.85-1.16,1.84-.34-1.22.59-2.31S378.2,452,378.21,452.15Z" style="fill: rgb(38, 50, 56); transform-origin: 376.748px 453.769px;" id="elh4wgyad715v" class="animable"></path><path d="M380.78,457.65c-.2,0-.49-1,.07-2.19s1.55-1.62,1.64-1.45-.53.8-1,1.77S381,457.63,380.78,457.65Z" style="fill: rgb(38, 50, 56); transform-origin: 381.512px 455.812px;" id="el95st9j1mq" class="animable"></path><path d="M372.36,81.85c1.13-2.8-.24-6.19-2.67-8A11.64,11.64,0,0,0,361,72.16a34.61,34.61,0,0,0-8.54,3,9.63,9.63,0,0,0-16.36,5.34,6.14,6.14,0,0,0-7.27,8.05l13.52,4.75,14.76,26a11.81,11.81,0,0,0,17.38-15.7,10.25,10.25,0,0,0,2.08-2.56,10.34,10.34,0,0,0,4.77-6.4C382.65,88.85,378.17,82.53,372.36,81.85Z" style="fill: rgb(38, 50, 56); transform-origin: 355.015px 97.029px;" id="elf5yjic9eud" class="animable"></path><path d="M363.41,136c-.84-4.23-1.42-7.13-1.41-7.1s8-3.1,7.42-14.23c-.28-5.54-2.39-14.27-4.35-21.35-1.76-6.38-7.71-13.41-14-11.38L332,91.24c-1.91.62-2.24,2.42-1.79,4.37l0,1,7.41,30.66,3.13,13.7a11.57,11.57,0,0,0,12.92,8.78h0A11.58,11.58,0,0,0,363.41,136Z" style="fill: rgb(255, 190, 157); transform-origin: 349.741px 115.727px;" id="el6xsvd42wn64" class="animable"></path><path d="M365,100.72a1.42,1.42,0,0,1-1,1.68,1.36,1.36,0,0,1-1.69-1,1.41,1.41,0,0,1,1-1.67A1.35,1.35,0,0,1,365,100.72Z" style="fill: rgb(38, 50, 56); transform-origin: 363.655px 101.063px;" id="el2z7ps3gvp2e" class="animable"></path><path d="M364.13,98.59c-.14.22-1.35-.33-2.83,0s-2.42,1.29-2.62,1.14,0-.43.41-.87a3.9,3.9,0,0,1,2.05-1.14,3.67,3.67,0,0,1,2.3.25C364,98.2,364.19,98.5,364.13,98.59Z" style="fill: rgb(38, 50, 56); transform-origin: 361.371px 98.6917px;" id="elqrdskft07o8" class="animable"></path><path d="M350.48,104a1.41,1.41,0,0,1-1,1.67,1.36,1.36,0,0,1-1.69-.94,1.42,1.42,0,0,1,1-1.68A1.36,1.36,0,0,1,350.48,104Z" style="fill: rgb(38, 50, 56); transform-origin: 349.135px 104.36px;" id="el3nz5zi5b16q" class="animable"></path><path d="M349.75,102.12c-.13.22-1.35-.34-2.83,0s-2.42,1.28-2.62,1.14,0-.43.41-.88a3.93,3.93,0,0,1,2.05-1.13,3.75,3.75,0,0,1,2.3.24C349.59,101.73,349.82,102,349.75,102.12Z" style="fill: rgb(38, 50, 56); transform-origin: 346.992px 102.221px;" id="elku2d12ybbk" class="animable"></path><path d="M357.28,111.52a10.53,10.53,0,0,1,2.32-.94c.37-.12.72-.27.73-.54a2,2,0,0,0-.49-1.07l-1.73-2.66c-2.42-3.79-4.26-6.93-4.11-7s2.24,2.9,4.66,6.69l1.69,2.68a2.29,2.29,0,0,1,.51,1.45,1,1,0,0,1-.51.68,2.52,2.52,0,0,1-.62.23A9.18,9.18,0,0,1,357.28,111.52Z" style="fill: rgb(38, 50, 56); transform-origin: 357.426px 105.414px;" id="elode7jgdulz" class="animable"></path><path d="M362,128.9a28,28,0,0,1-15.24-.82s5.24,6.84,15.81,3.57Z" style="fill: rgb(235, 153, 110); transform-origin: 354.665px 130.308px;" id="el07cjl2fqsb5" class="animable"></path><path d="M350,100c-.1.43-1.63.42-3.37.85s-3.12,1.08-3.4.74c-.12-.16.08-.58.61-1a5.74,5.74,0,0,1,2.44-1.21,5.87,5.87,0,0,1,2.71,0C349.7,99.51,350.07,99.8,350,100Z" style="fill: rgb(38, 50, 56); transform-origin: 346.602px 100.453px;" id="ele2lt9yk5fvu" class="animable"></path><path d="M363.56,93.87c-.24.4-1.52.3-3,.59s-2.65.79-3,.5c-.16-.15,0-.53.43-1a4.78,4.78,0,0,1,2.31-1.06,4.71,4.71,0,0,1,2.51.18C363.42,93.36,363.66,93.67,363.56,93.87Z" style="fill: rgb(38, 50, 56); transform-origin: 360.541px 93.9273px;" id="elj8j72x7fkpf" class="animable"></path><path d="M336.71,84.08a7.53,7.53,0,0,0,10.21,5.47c1.58-.64,3.22-1.84,4.82-1.26S354,91.15,355.53,92c2.25,1.26,5-.92,7.51-.7,2,.17,3.51,1.7,5.06,3s3.69,2.28,5.44,1.34a22.1,22.1,0,0,0-1.77-4.82,7.46,7.46,0,0,0-3.66-3.46c-.88-.35-1.83-.47-2.67-.9-1.81-.92-2.62-3-3.93-4.57a8.25,8.25,0,0,0-7-2.8c-2.16.22-4.21,1.31-6.39,1.22-1.61-.07-3.15-.79-4.76-.76-3.13,0-5.48,2.8-7.22,5.41" style="fill: rgb(38, 50, 56); transform-origin: 354.84px 87.5334px;" id="elrwbo2ywi3j" class="animable"></path><path d="M347.25,86.37c-1.44-.11-4.38-.41-5.35-1.43a8.44,8.44,0,0,0-8-2.64,7,7,0,0,0-5,6.66,10,10,0,0,0-7.3,7.17,11.62,11.62,0,0,0,2.5,10.51,20.82,20.82,0,0,1,1.64,2.37,16.94,16.94,0,0,0-1.78,2.7c-2.29,5.06,3.92,7,3.92,7,0,3.4,3.15,3.38,5.16,3.37s3.12,5.36,4.69,5.15l-1.59-16.57a2.06,2.06,0,0,0,.73.14c3.79.07,2.8-7.11,1.58-9a22.2,22.2,0,0,0,2.84-4.58,15.51,15.51,0,0,0,.14-7.66C342.7,89.4,347.87,86.41,347.25,86.37Z" style="fill: rgb(38, 50, 56); transform-origin: 334.27px 104.681px;" id="el8hit2whhhef" class="animable"></path><path d="M336.64,111.54a3.21,3.21,0,0,0-5.15-1.72c-1,.86-1.53,2.3-.93,4.71,1.62,6.44,7.75,3.49,7.71,3.31S337.34,114.2,336.64,111.54Z" style="fill: rgb(255, 190, 157); transform-origin: 334.289px 113.882px;" id="elb2jtpp8044" class="animable"></path><path d="M335.69,115.89s-.09.11-.26.24a1.15,1.15,0,0,1-.83.23c-.74-.08-1.59-1-1.91-2.17a3.88,3.88,0,0,1-.09-1.68,1.35,1.35,0,0,1,.63-1.08.59.59,0,0,1,.74.15c.13.15.12.29.16.3s.11-.15,0-.4a.77.77,0,0,0-.35-.34.88.88,0,0,0-.66,0,1.65,1.65,0,0,0-.93,1.29,4,4,0,0,0,.07,1.9,3,3,0,0,0,2.33,2.37,1.26,1.26,0,0,0,1-.43C335.72,116.05,335.72,115.9,335.69,115.89Z" style="fill: rgb(235, 153, 110); transform-origin: 333.907px 113.888px;" id="elhg7oot73kvg" class="animable"></path><path d="M371.17,102.55s.59-.45,1.41-1.45a9.57,9.57,0,0,0,2-5,9.22,9.22,0,0,0-.36-3.7,7.94,7.94,0,0,0-2.29-3.56A9.42,9.42,0,0,0,362.75,87c-.3.1-.58.25-.86.37s-.53.3-.79.45l-.4.22v-.44a3.22,3.22,0,0,0-.81-2.1A5.15,5.15,0,0,0,358,84.22a6.83,6.83,0,0,0-4.29-.32c-2.76.63-5.1,1.89-7.31,2.15a7.06,7.06,0,0,1-5-1,3.89,3.89,0,0,1-1-1c-.16-.27-.24-.42-.22-.43a5.46,5.46,0,0,0,1.31,1.27,7,7,0,0,0,4.83.81,17,17,0,0,0,3.36-1,31.34,31.34,0,0,1,3.9-1.27,8.38,8.38,0,0,1,2.26-.23,6.87,6.87,0,0,1,2.33.54,5.64,5.64,0,0,1,2,1.44,3.81,3.81,0,0,1,.94,2.44l-.4-.22.83-.48c.31-.12.6-.28.92-.39a9.83,9.83,0,0,1,9.69,1.93,8.28,8.28,0,0,1,2.38,3.78,9.73,9.73,0,0,1-1.91,9,6.35,6.35,0,0,1-1.11,1A1.9,1.9,0,0,1,371.17,102.55Z" style="fill: rgb(69, 90, 100); transform-origin: 357.547px 92.8725px;" id="elnix3vt6beab" class="animable"></path><path d="M369.87,79.94a7.83,7.83,0,0,0-2.08-.71,5.44,5.44,0,0,0-2.46.23,4.8,4.8,0,0,0-2.53,1.84l-.25.35-.15-.4a7.51,7.51,0,0,0-6.1-4.53,9.7,9.7,0,0,0-5.86,1.7,25.89,25.89,0,0,1-4.65,2.4,7.37,7.37,0,0,1-3.52.42,5.37,5.37,0,0,1-.93-.26c-.2-.09-.31-.14-.3-.16s.45.13,1.26.21a7.68,7.68,0,0,0,3.37-.55A28.83,28.83,0,0,0,350.2,78a15.51,15.51,0,0,1,2.8-1.37,7.68,7.68,0,0,1,3.36-.43,7.89,7.89,0,0,1,6.46,4.89l-.39,0a5.22,5.22,0,0,1,2.79-1.94,5.69,5.69,0,0,1,2.62-.13,4.68,4.68,0,0,1,1.56.6A2,2,0,0,1,369.87,79.94Z" style="fill: rgb(69, 90, 100); transform-origin: 355.455px 78.9077px;" id="ele27j31l1xyj" class="animable"></path><path d="M356.7,114.48A2.16,2.16,0,0,0,355,114a2.57,2.57,0,0,0-1.69,1.23.08.08,0,0,0,0,0s-.05.05-.06.08l0,0a1.28,1.28,0,0,0-.18.76,1.79,1.79,0,0,0,1,1.35,2.3,2.3,0,0,0,2.62-.38A1.87,1.87,0,0,0,356.7,114.48Z" style="fill: #FFFFFF; transform-origin: 355.134px 115.823px;" id="elffrgi8hiit" class="animable"></path><path d="M357.2,117.59c-.08,0-.17-.3-.44-.71a3.12,3.12,0,0,0-3.25-1.48c-.49.07-.79.21-.82.14s.2-.31.74-.5a3,3,0,0,1,2.15.12,2.92,2.92,0,0,1,1.51,1.55C357.3,117.23,357.27,117.58,357.2,117.59Z" style="fill: rgb(38, 50, 56); transform-origin: 354.97px 116.243px;" id="elgf25gqjr35" class="animable"></path><path d="M336.79,118.83s.29.5-.09,1.26a2,2,0,0,1-1.06,1,2,2,0,0,1-1.77-.21,2,2,0,0,1-.95-1.5,2.1,2.1,0,0,1,.41-1.38c.52-.66,1.1-.68,1.1-.62s-.44.23-.79.83a1.76,1.76,0,0,0-.24,1.12,1.6,1.6,0,0,0,.75,1.11,1.65,1.65,0,0,0,1.33.2,1.87,1.87,0,0,0,.91-.7C336.78,119.32,336.71,118.83,336.79,118.83Z" style="fill: #FFFFFF; transform-origin: 334.906px 119.282px;" id="elkz2b0af0wic" class="animable"></path><path d="M333.42,118.44c.05,0,0,.34-.47.56a1.31,1.31,0,0,1-1.75-1.61,1.27,1.27,0,0,1,.53-.65c.41-.25.72-.15.71-.09s-.24.13-.49.38a1,1,0,0,0,.88,1.62C333.17,118.58,333.35,118.4,333.42,118.44Z" style="fill: #FFFFFF; transform-origin: 332.286px 117.84px;" id="elwly1ztd7lj" class="animable"></path><path d="M344.41,207.25s24.76,1.44,39.4,1.57c11.33.11,16.39-2.9,18.65-10.19,1.9-6.11-2.18-17.84-2.18-17.84-7.67,0-12.4,1.1-17.33,3.41l1.31,5.36L344.34,193Z" style="fill: rgb(255, 190, 157); transform-origin: 373.652px 194.806px;" id="elyf2ow8j0qz" class="animable"></path><path d="M392.58,195.28a19.92,19.92,0,0,0-3.73-3.71,19.6,19.6,0,0,0-4.82-2.12,3.49,3.49,0,0,1,1.59.14,10.58,10.58,0,0,1,3.52,1.55,10.45,10.45,0,0,1,2.73,2.72C392.43,194.68,392.64,195.25,392.58,195.28Z" style="fill: rgb(235, 153, 110); transform-origin: 388.31px 192.347px;" id="eldilyzcvkfmo" class="animable"></path><path d="M335.35,184.16h0s-7.66,1.84-13.29,5.6l6,16.26c2,5.34,8.11,8,13,5.2,7.53-4.31,10.19-16.87,10.19-16.87l8.27-35.88-13.71-8.59-10.41,34.28" style="fill: rgb(255, 190, 157); transform-origin: 340.79px 181.115px;" id="elmrn6ql8vbhf" class="animable"></path><path d="M345.76,149.88l.56-11.8-3.07-12c-.17-.66-.25-1.49.29-1.89a1.46,1.46,0,0,1,1.85.06c.83.86,4.83,11.35,4.83,11.35s6.07-3.64,7.15-3.82,2.43,3.09,2.52,3.34a20.32,20.32,0,0,1,0,2.2s3.75.11,4.09.62a13.23,13.23,0,0,1,.43,3.19s1.59.51,1.84,1.71.77,3.18,0,3.62-2.33,1.3-2.33,1.3-.63,6.12-.8,6.68-3.68,4-3.68,4Z" style="fill: rgb(255, 190, 157); transform-origin: 354.889px 141.164px;" id="elsifmrysj73" class="animable"></path><path d="M333,211.46s.37.22,1.15.47a7.94,7.94,0,0,0,3.53.28,9.85,9.85,0,0,0,5.12-2.36,23.55,23.55,0,0,0,4.76-6,26.05,26.05,0,0,0,1.85-4.13,43.83,43.83,0,0,0,1.29-4.79c.78-3.37,1.63-7,2.53-10.86,1.8-7.71,3.82-16.33,6-25.62l0-.07.05,0c.69-.68,1.38-1.37,2.07-2.09.34-.36.68-.72,1-1.09.16-.19.33-.38.46-.57a1.44,1.44,0,0,0,.17-.61c.27-2,.48-4.07.7-6.16v-.13l.12-.06,1.91-1.07c.14-.09.36-.19.45-.27a.57.57,0,0,0,.18-.33,3.6,3.6,0,0,0,0-1,15.17,15.17,0,0,0-.45-2.17,2.7,2.7,0,0,0-1.59-1.29l-.17-.06v-.17c0-.58-.06-1.18-.13-1.77a8.1,8.1,0,0,0-.13-.88,1.46,1.46,0,0,0-.12-.37c0-.07,0,0-.06-.06a1,1,0,0,0-.17-.07,17.91,17.91,0,0,0-3.66-.41h-.26v-.26c0-.62,0-1.31,0-2a2.1,2.1,0,0,0-.24-.67c-.1-.24-.22-.47-.34-.71a8.85,8.85,0,0,0-.82-1.32,2.19,2.19,0,0,0-.51-.5.48.48,0,0,0-.53-.06,11.74,11.74,0,0,0-1.41.65c-1.86,1-3.68,2-5.46,3.08l-.26.16-.11-.28c-.94-2.37-1.88-4.71-2.8-7-.46-1.15-.91-2.3-1.37-3.43a1.4,1.4,0,0,0-1.1-1,1.11,1.11,0,0,0-1.3.48,1.16,1.16,0,0,0-.15.71c0,.22.14.56.2.83.16.58.31,1.15.46,1.72.3,1.15.59,2.28.89,3.4q.88,3.38,1.73,6.6v.07q-.3,6.16-.57,11.8V150l-9.11,29.64-2.57,8.25c-.3.93-.53,1.66-.69,2.17s-.26.73-.26.73.05-.26.19-.75l.63-2.19c.58-1.93,1.41-4.72,2.46-8.28,2.16-7.16,5.23-17.38,8.94-29.7v.05q.26-5.62.53-11.8v.07c-.57-2.15-1.16-4.35-1.75-6.59l-.9-3.4c-.15-.57-.3-1.15-.46-1.72a8.81,8.81,0,0,1-.21-.91,1.66,1.66,0,0,1,.21-1,1.6,1.6,0,0,1,.81-.68,2.06,2.06,0,0,1,1.95.44,2,2,0,0,1,.54.86l1.37,3.43c.93,2.3,1.86,4.64,2.81,7l-.37-.13c1.79-1.06,3.59-2.12,5.49-3.11a14.39,14.39,0,0,1,1.48-.67,1,1,0,0,1,.5-.07,1.2,1.2,0,0,1,.48.18,2.86,2.86,0,0,1,.63.62,8.56,8.56,0,0,1,.87,1.4c.13.25.25.49.36.74a2.57,2.57,0,0,1,.28.85c0,.71,0,1.37,0,2l-.25-.27a17.84,17.84,0,0,1,3.82.44,1.74,1.74,0,0,1,.25.11.65.65,0,0,1,.26.26,2.17,2.17,0,0,1,.17.51c.06.32.1.62.14.93.06.61.1,1.21.13,1.81l-.18-.24a3.14,3.14,0,0,1,1.91,1.58,15.45,15.45,0,0,1,.48,2.32,3.54,3.54,0,0,1,0,1.21,1.05,1.05,0,0,1-.36.62,5.09,5.09,0,0,1-.51.3L364.08,148l.13-.19c-.23,2.09-.44,4.14-.72,6.17l-.06.39a.88.88,0,0,1-.19.43,5.15,5.15,0,0,1-.49.62c-.34.38-.68.75-1,1.11-.69.72-1.38,1.41-2.08,2.09l.07-.12c-2.2,9.28-4.24,17.9-6.07,25.61-.91,3.85-1.78,7.48-2.58,10.84a41.26,41.26,0,0,1-1.32,4.82,27.12,27.12,0,0,1-1.9,4.17A23.62,23.62,0,0,1,343,210a10,10,0,0,1-5.25,2.34,7.8,7.8,0,0,1-3.59-.36,6,6,0,0,1-.85-.39Z" style="fill: rgb(235, 153, 110); transform-origin: 349.951px 168.108px;" id="elzo9greinjy" class="animable"></path><path d="M359.9,137.35c0,.07-.34.11-.87.13a10.05,10.05,0,0,0-2,.24,3.89,3.89,0,0,0-1.7.91c-.36.34-.52.63-.6.6s0-.39.33-.85a3.32,3.32,0,0,1,1.84-1.16,5.53,5.53,0,0,1,2.14-.1C359.58,137.19,359.9,137.28,359.9,137.35Z" style="fill: rgb(235, 153, 110); transform-origin: 357.301px 138.146px;" id="elxhahz8pdcvf" class="animable"></path><path d="M357,137.46c-.13-.05-.14-.36,0-.69s.34-.56.47-.51.15.36,0,.69S357.1,137.51,357,137.46Z" style="fill: rgb(235, 153, 110); transform-origin: 357.237px 136.86px;" id="elgod1g1fue37" class="animable"></path><path d="M364.58,141.09a9.26,9.26,0,0,1-3,.41,2,2,0,0,0-1.66.79c-.26.41-.17.75-.25.77s-.32-.33-.07-.93a1.57,1.57,0,0,1,.71-.79,3,3,0,0,1,1.2-.36A8.23,8.23,0,0,1,364.58,141.09Z" style="fill: rgb(235, 153, 110); transform-origin: 362.035px 141.973px;" id="el8cg4p94s52f" class="animable"></path><path d="M363.92,144.69c.14,0,.22.74.18,1.65s-.19,1.63-.33,1.63-.23-.75-.19-1.66S363.77,144.68,363.92,144.69Z" style="fill: rgb(235, 153, 110); transform-origin: 363.84px 146.33px;" id="elwe7ntjaj22" class="animable"></path><path d="M368.07,171.62l.89-3.06a.84.84,0,0,1,1.4-.36l1.17,1.19.72-2.89a.84.84,0,0,1,1.57-.16l1.63,3.42Z" style="fill: rgb(255, 255, 255); transform-origin: 371.76px 168.743px;" id="el6ctu9ub9nhf" class="animable"></path><path d="M375.47,171.07a13.5,13.5,0,0,1-3.53,1.14,13.07,13.07,0,0,1-3.66.64,26.68,26.68,0,0,1,7.19-1.78Z" style="fill: rgb(255, 255, 255); transform-origin: 371.875px 171.96px;" id="eltmczr08sk9" class="animable"></path><path d="M316,154s-.37.38-.89,1.19a10.06,10.06,0,0,0-1.35,3.77,26.74,26.74,0,0,0-.18,6c.11,2.27.29,4.75.57,7.35a128.79,128.79,0,0,0,2.11,13.22c.35,1.68.67,3,.89,4,.1.42.19.77.26,1.07s.08.38.08.38-.05-.12-.12-.36-.18-.66-.29-1.07c-.25-.93-.59-2.27-1-3.95a118.68,118.68,0,0,1-2.17-13.23c-.28-2.6-.45-5.09-.55-7.36a26.81,26.81,0,0,1,.22-6,10,10,0,0,1,1.44-3.8A5.8,5.8,0,0,1,316,154Z" style="fill: rgb(255, 255, 255); transform-origin: 315.387px 172.49px;" id="el2o4qaxbzz8s" class="animable"></path><path d="M337.05,140.38l-.23.12-.66.32c-.57.27-1.4.67-2.39,1.22a87.84,87.84,0,0,0-7.51,4.7c-2.86,2-5.39,3.82-7.24,5.14l-2.19,1.55-.61.41a1.22,1.22,0,0,1-.22.14.81.81,0,0,1,.2-.17l.58-.44,2.15-1.61c1.83-1.35,4.35-3.23,7.21-5.19a76.06,76.06,0,0,1,7.56-4.66c1-.53,1.84-.91,2.43-1.16l.67-.28C337,140.4,337,140.37,337.05,140.38Z" style="fill: rgb(255, 255, 255); transform-origin: 326.525px 147.179px;" id="eljl7nvzafako" class="animable"></path><path d="M384.74,146.89a.73.73,0,0,1-.17-.13l-.45-.39a18.68,18.68,0,0,0-1.75-1.31,36.22,36.22,0,0,0-6.43-3.25,64.68,64.68,0,0,0-6.85-2.28c-.9-.25-1.62-.43-2.13-.55l-.57-.15a.8.8,0,0,1-.2-.07l.21,0,.58.11c.51.1,1.24.26,2.14.49a55.55,55.55,0,0,1,6.9,2.23,32.88,32.88,0,0,1,6.43,3.32A12.88,12.88,0,0,1,384.74,146.89Z" style="fill: rgb(255, 255, 255); transform-origin: 375.465px 142.825px;" id="elza9bunimig" class="animable"></path><path d="M337.33,223.22a1.41,1.41,0,0,1-.39-.13,7,7,0,0,1-1-.54,4.78,4.78,0,0,1-2.18-2.94,5.75,5.75,0,0,1,.39-3.66,4.81,4.81,0,0,1,.58-1c.16-.21.27-.31.28-.3a11.33,11.33,0,0,0-.73,1.33,5.93,5.93,0,0,0-.31,3.55,4.85,4.85,0,0,0,2,2.87C336.8,223,337.35,223.18,337.33,223.22Z" style="fill: rgb(255, 255, 255); transform-origin: 335.476px 218.935px;" id="elvmqn1ik634" class="animable"></path><path d="M334.15,212.39a5,5,0,0,1,.47,1.26,4.62,4.62,0,0,1,.28,1.31,4.11,4.11,0,0,1-.48-1.25A4,4,0,0,1,334.15,212.39Z" style="fill: rgb(255, 255, 255); transform-origin: 334.525px 213.675px;" id="elsy9moi57t2" class="animable"></path><path d="M347.67,436.6l30.5-.15L377.62,331l-.29-107.27L336,223.2l-7.43,14a50.28,50.28,0,0,0-5.71,18.14C322.36,260.2,326,276,327.26,280l11.37,36.06Z" style="fill: rgb(38, 50, 56); transform-origin: 350.492px 329.9px;" id="el355gfyfg37x" class="animable"></path><path d="M386.28,223.86l33.52,91.37a42.14,42.14,0,0,1-4.13,35.7l-38.92,76-21.88-27.38,32.56-68L358.73,285l4.83-61,13.52-.22Z" style="fill: rgb(38, 50, 56); transform-origin: 388.44px 325.355px;" id="el71igqzh1wbg" class="animable"></path><path d="M374.55,254.47s0,.16,0,.47.05.79.09,1.38c.07,1.23.16,3,.28,5.29.23,4.63.55,11.28,1,19.49s.83,18,1.33,28.9c.24,5.44.5,11.15.76,17.07.19,3,.11,6,.14,9s0,6.16,0,9.3c0,25.13.08,47.88.11,64.37,0,8.22,0,14.88,0,19.51,0,2.29,0,4.07,0,5.31,0,.58,0,1,0,1.38s0,.47,0,.47,0-.16,0-.47l0-1.38c0-1.24,0-3-.06-5.31,0-4.63-.08-11.28-.14-19.5-.07-16.49-.16-39.24-.26-64.37q0-4.71,0-9.3c0-3.06.06-6.08-.13-9-.25-5.91-.5-11.62-.73-17.06-.46-10.88-.88-20.67-1.22-28.91s-.59-14.86-.78-19.49c-.08-2.28-.14-4.06-.18-5.3,0-.59,0-1,0-1.38S374.55,254.47,374.55,254.47Z" style="fill: rgb(69, 90, 100); transform-origin: 376.405px 345.44px;" id="elhcdcj94evqo" class="animable"></path><path d="M373.78,225.66a3.62,3.62,0,0,1,.21,1c.11.64.23,1.57.37,2.73.26,2.31.54,5.52.7,9.07s.17,6.77.12,9.1c0,1.16-.07,2.11-.12,2.76a3.38,3.38,0,0,1-.12,1,28.56,28.56,0,0,1-.13-3.76c0-2.33-.11-5.53-.27-9.08s-.38-6.74-.55-9A33.71,33.71,0,0,1,373.78,225.66Z" style="fill: rgb(69, 90, 100); transform-origin: 374.493px 238.49px;" id="el5lnt26che64" class="animable"></path><path d="M367.06,227.72c.05.07-.52.33-.68,1.14a1.31,1.31,0,0,0,.39,1.22,1.41,1.41,0,0,0,1.5.27,1.44,1.44,0,0,0,.78-1.31,1.31,1.31,0,0,0-.67-1.09,2.43,2.43,0,0,0-1.31-.23s.1-.13.36-.21a1.7,1.7,0,0,1,1.12.11,1.63,1.63,0,0,1,1,1.39,1.79,1.79,0,0,1-3.08,1.42,1.64,1.64,0,0,1-.41-1.65,1.69,1.69,0,0,1,.64-.93C366.9,227.71,367.05,227.69,367.06,227.72Z" style="fill: rgb(69, 90, 100); transform-origin: 367.773px 229.226px;" id="elf70jminbt9" class="animable"></path><path d="M351.06,225.91a3,3,0,0,1,.27,1,9.46,9.46,0,0,1,.09,2.72,11.11,11.11,0,0,1-1.15,3.87,10.25,10.25,0,0,1-7.82,5.61,10.84,10.84,0,0,1-4-.15,9.44,9.44,0,0,1-2.54-.95,3.17,3.17,0,0,1-.82-.56,18.14,18.14,0,0,0,3.44,1.15,10.51,10.51,0,0,0,12.57-9A17.4,17.4,0,0,0,351.06,225.91Z" style="fill: rgb(69, 90, 100); transform-origin: 343.284px 232.569px;" id="elmo4rqwx1ac" class="animable"></path><path d="M390.3,234.67a4.2,4.2,0,0,1-1.93-.23,8.91,8.91,0,0,1-3.93-2.52,8.79,8.79,0,0,1-2.13-4.16,4,4,0,0,1,0-1.93c.09,0,.1.73.4,1.85a9.67,9.67,0,0,0,5.82,6.41C389.57,234.5,390.31,234.57,390.3,234.67Z" style="fill: rgb(69, 90, 100); transform-origin: 386.246px 230.264px;" id="elq782139c62" class="animable"></path><path d="M402.21,333.17a6.38,6.38,0,0,1-1.77,1.41,8.28,8.28,0,0,1-2.27,1,5.46,5.46,0,0,1-3.07-.08,8.94,8.94,0,0,1-4.28-3.4,8.22,8.22,0,0,1-1.17-1.92,11.62,11.62,0,0,1,1.46,1.69,9.48,9.48,0,0,0,4.14,3.13,6.4,6.4,0,0,0,5-.73A19.6,19.6,0,0,1,402.21,333.17Z" style="fill: rgb(69, 90, 100); transform-origin: 395.93px 332.971px;" id="elmpdi4izbdir" class="animable"></path><path d="M394.57,339a25.3,25.3,0,0,1-3.15-4,26,26,0,0,1-2.74-4.29,24.45,24.45,0,0,1,3.16,4A23.9,23.9,0,0,1,394.57,339Z" style="fill: rgb(69, 90, 100); transform-origin: 391.625px 334.855px;" id="el2z1evfqov9g" class="animable"></path><path d="M343.33,258c-.14.05-.49-.52-.8-1.29s-.44-1.42-.31-1.48.49.52.79,1.29S343.46,258,343.33,258Z" style="fill: rgb(250, 250, 250); transform-origin: 342.773px 256.614px;" id="elakhkdb0jgi6" class="animable"></path><path d="M362.69,260.78c-.15,0-.26-.49-.26-1.1s.11-1.11.26-1.11.26.5.26,1.11S362.83,260.78,362.69,260.78Z" style="fill: rgb(250, 250, 250); transform-origin: 362.69px 259.675px;" id="el7rpwctgr9e4" class="animable"></path><path d="M354.73,271.3c-.14,0-.3-.6-.35-1.37s0-1.39.16-1.4.31.6.36,1.37S354.87,271.29,354.73,271.3Z" style="fill: rgb(250, 250, 250); transform-origin: 354.638px 269.915px;" id="el5yf6oz6wjew" class="animable"></path><path d="M340.19,279c-.12.09-.53-.28-1.07-.66s-1-.67-1-.81.66-.06,1.27.38S340.31,279,340.19,279Z" style="fill: rgb(250, 250, 250); transform-origin: 339.168px 278.24px;" id="ela79yix4h6ab" class="animable"></path><path d="M365.82,288.81c-.12-.08,0-.51.34-1s.65-.77.77-.69,0,.52-.34,1S365.94,288.89,365.82,288.81Z" style="fill: rgb(250, 250, 250); transform-origin: 366.375px 287.965px;" id="elekonju2opr" class="animable"></path><path d="M350,291.58c-.14,0-.26-.83-.26-1.84s.12-1.85.26-1.85.26.83.26,1.85S350.11,291.58,350,291.58Z" style="fill: rgb(250, 250, 250); transform-origin: 350px 289.735px;" id="elsfzj64hopcb" class="animable"></path><path d="M344.82,302.8c-.08.11-.6-.12-1.16-.53s-1-.83-.87-.95.61.12,1.17.53S344.91,302.68,344.82,302.8Z" style="fill: rgb(250, 250, 250); transform-origin: 343.8px 302.058px;" id="ela1e8g0wgkl" class="animable"></path><path d="M360.84,306.7c.06.13-.26.4-.72.61s-.88.26-.94.13.27-.4.73-.61S360.79,306.57,360.84,306.7Z" style="fill: rgb(250, 250, 250); transform-origin: 360.01px 307.07px;" id="elhws430wh8sf" class="animable"></path><path d="M350,325c-.12.06-.64-.71-1.15-1.73s-.82-1.9-.69-2,.65.71,1.15,1.73S350.09,324.89,350,325Z" style="fill: rgb(250, 250, 250); transform-origin: 349.074px 323.132px;" id="elooipajekzaq" class="animable"></path><path d="M367.67,323.3c-.13-.07.1-.74.5-1.51s.85-1.33,1-1.26-.1.74-.51,1.51S367.79,323.37,367.67,323.3Z" style="fill: rgb(250, 250, 250); transform-origin: 368.424px 321.915px;" id="ela0dop2trpk9" class="animable"></path><path d="M359.92,338.79c-.15,0-.13-.81-.29-1.75s-.4-1.69-.26-1.76.62.64.78,1.68S360.06,338.82,359.92,338.79Z" style="fill: rgb(250, 250, 250); transform-origin: 359.765px 337.033px;" id="eludxzhjcgxx" class="animable"></path><path d="M351.62,347.64c-.1.1-.6-.28-1.11-.84s-.84-1.09-.73-1.19.6.28,1.11.84S351.73,347.54,351.62,347.64Z" style="fill: rgb(250, 250, 250); transform-origin: 350.7px 346.625px;" id="elvxrqck7ldv" class="animable"></path><path d="M371.76,351c-.1-.1.27-.64.83-1.21s1.08-.94,1.19-.84-.27.65-.82,1.21S371.87,351.1,371.76,351Z" style="fill: rgb(250, 250, 250); transform-origin: 372.771px 349.975px;" id="elpl3tbgoma0p" class="animable"></path><path d="M360.18,364.25c-.14,0-.14-.79,0-1.71s.36-1.64.51-1.62.14.78,0,1.7S360.32,364.27,360.18,364.25Z" style="fill: rgb(250, 250, 250); transform-origin: 360.437px 362.585px;" id="elmr1q7vl5ql" class="animable"></path><path d="M352.39,370.68c-.13.07-.57-.45-1-1.16s-.65-1.34-.53-1.41.56.44,1,1.15S352.51,370.6,352.39,370.68Z" style="fill: rgb(250, 250, 250); transform-origin: 351.625px 369.395px;" id="ellpfeqvuhop" class="animable"></path><path d="M371.16,378.79c.09.12-.42.63-1.14,1.14s-1.35.83-1.44.71.43-.63,1.14-1.14S371.08,378.68,371.16,378.79Z" style="fill: rgb(250, 250, 250); transform-origin: 369.87px 379.717px;" id="eljdz4zo065x" class="animable"></path><path d="M355.52,389.32c-.14-.05,0-.85.13-1.85s.05-1.82.2-1.84.41.82.31,1.89S355.65,389.38,355.52,389.32Z" style="fill: rgb(250, 250, 250); transform-origin: 355.822px 387.476px;" id="elzmoxxnz8qid" class="animable"></path><path d="M361.77,404.44c-.12.09-.54-.25-.95-.76s-.64-1-.53-1.09.53.25.94.76S361.88,404.35,361.77,404.44Z" style="fill: rgb(250, 250, 250); transform-origin: 361.03px 403.515px;" id="ellt13w02hoa" class="animable"></path><path d="M354.94,414.58c-.12.08-.67-.51-1.23-1.33s-.91-1.54-.8-1.62.67.51,1.23,1.33S355.06,414.5,354.94,414.58Z" style="fill: rgb(250, 250, 250); transform-origin: 353.926px 413.105px;" id="elllspbtknva" class="animable"></path><path d="M373.75,401.85c-.13-.05-.12-.42,0-.82s.39-.7.53-.65.12.42,0,.83S373.89,401.91,373.75,401.85Z" style="fill: rgb(250, 250, 250); transform-origin: 374.017px 401.116px;" id="elmcg0svtfsmc" class="animable"></path><path d="M365.45,426c-.13-.07.12-.78.32-1.67s.27-1.64.42-1.65.3.8.09,1.76S365.57,426.08,365.45,426Z" style="fill: rgb(250, 250, 250); transform-origin: 365.899px 424.343px;" id="el5vyhglv6zuc" class="animable"></path><path d="M370.85,271.46c-.13.06-.45-.34-.71-.9s-.37-1.06-.24-1.12.45.34.71.9S371,271.4,370.85,271.46Z" style="fill: rgb(250, 250, 250); transform-origin: 370.379px 270.45px;" id="elcpyteq0pzjt" class="animable"></path><path d="M357,240.32c.08.12-.62.68-1.37,1.48s-1.26,1.54-1.39,1.47.21-1,1-1.82S356.9,240.19,357,240.32Z" style="fill: rgb(250, 250, 250); transform-origin: 355.61px 241.786px;" id="elwj90a82t61k" class="animable"></path><path d="M369.33,240c-.15,0-.38-.57-.73-1.25s-.67-1.24-.56-1.34.65.34,1,1.1S369.46,239.92,369.33,240Z" style="fill: rgb(250, 250, 250); transform-origin: 368.704px 238.698px;" id="el3v48fd786bm" class="animable"></path><path d="M330.83,250.11c-.13-.06,0-.72.31-1.48s.65-1.35.79-1.29,0,.71-.31,1.48S331,250.16,330.83,250.11Z" style="fill: rgb(250, 250, 250); transform-origin: 331.382px 248.724px;" id="elmvdqu1ezyd" class="animable"></path><path d="M332.08,265.21c-.1.11-.67-.21-1.28-.72s-1-1-.94-1.12.67.21,1.28.72S332.17,265.1,332.08,265.21Z" style="fill: rgb(250, 250, 250); transform-origin: 330.973px 264.288px;" id="el8hsaa31jxp" class="animable"></path><path d="M357.34,228.33c-.13,0-.41-.32-.61-.83s-.26-1-.13-1,.41.32.61.83S357.47,228.28,357.34,228.33Z" style="fill: rgb(250, 250, 250); transform-origin: 356.97px 227.415px;" id="el5ojrqkhwt6u" class="animable"></path><path d="M381.53,235.71c-.14,0-.13-.63,0-1.34s.39-1.27.53-1.24.13.64,0,1.35S381.67,235.74,381.53,235.71Z" style="fill: rgb(250, 250, 250); transform-origin: 381.795px 234.42px;" id="elhcfo8piae48" class="animable"></path><path d="M387.21,247.14c-.13-.06.05-.8.41-1.67s.75-1.52.88-1.47,0,.8-.4,1.67S387.35,247.19,387.21,247.14Z" style="fill: rgb(250, 250, 250); transform-origin: 387.858px 245.57px;" id="elqipfwq9s21" class="animable"></path><path d="M383.16,256.36c-.13.06-.61-.63-1.07-1.54s-.72-1.72-.59-1.78.6.63,1.06,1.54S383.29,256.29,383.16,256.36Z" style="fill: rgb(250, 250, 250); transform-origin: 382.33px 254.7px;" id="el6zmfzx11mf9" class="animable"></path><path d="M391.82,265.58c-.13-.05,0-.63.22-1.29s.57-1.16.71-1.11,0,.63-.22,1.29S392,265.63,391.82,265.58Z" style="fill: rgb(250, 250, 250); transform-origin: 392.287px 264.38px;" id="el9ohbxy42zsk" class="animable"></path><path d="M384.08,274.61c-.12.08-.43-.19-.68-.59s-.37-.8-.24-.88.42.19.68.6S384.2,274.54,384.08,274.61Z" style="fill: rgb(250, 250, 250); transform-origin: 383.619px 273.875px;" id="elccibs14fsi" class="animable"></path><path d="M385.73,293.25c-.1.09-.73-.4-1.39-1.12s-1.11-1.37-1-1.47.73.4,1.39,1.12S385.84,293.15,385.73,293.25Z" style="fill: rgb(250, 250, 250); transform-origin: 384.535px 291.954px;" id="elagu5axt1406" class="animable"></path><path d="M395.88,282.54c-.11.09-.66-.41-1.22-1.13s-.92-1.36-.81-1.45.66.42,1.22,1.13S396,282.46,395.88,282.54Z" style="fill: rgb(250, 250, 250); transform-origin: 394.866px 281.25px;" id="elq8yfstdoxs" class="animable"></path><path d="M401.45,297.31c-.13-.06.1-.81.51-1.67s.84-1.52,1-1.46-.09.82-.5,1.68S401.58,297.38,401.45,297.31Z" style="fill: rgb(250, 250, 250); transform-origin: 402.211px 295.746px;" id="elajqq0yqlw6u" class="animable"></path><path d="M389.61,309.47c-.13.07-.59-.48-1.23-1.07s-1.23-1-1.17-1.15.82.12,1.52.77S389.73,309.4,389.61,309.47Z" style="fill: rgb(250, 250, 250); transform-origin: 388.421px 308.343px;" id="elr1hptitozxq" class="animable"></path><path d="M390.35,322c0,.14-.5.26-1.11.26s-1.1-.12-1.1-.26.49-.26,1.1-.26S390.35,321.86,390.35,322Z" style="fill: rgb(250, 250, 250); transform-origin: 389.245px 322px;" id="elpg6xh2qx2le" class="animable"></path><path d="M402.52,318.5c-.13-.07.13-.7.32-1.48s.27-1.46.42-1.47.31.72.09,1.59S402.63,318.58,402.52,318.5Z" style="fill: rgb(250, 250, 250); transform-origin: 402.972px 317.029px;" id="elk72cyvbbwd" class="animable"></path><path d="M414.61,322.71c-.13.05-.5-.66-.82-1.57s-.47-1.69-.34-1.73.51.65.83,1.56S414.75,322.66,414.61,322.71Z" style="fill: rgb(250, 250, 250); transform-origin: 414.033px 321.06px;" id="elhpz9luvfp2" class="animable"></path><path d="M412.68,339.91c-.12-.07.19-.91.69-1.88s1-1.7,1.15-1.63-.18.91-.69,1.87S412.81,340,412.68,339.91Z" style="fill: rgb(250, 250, 250); transform-origin: 413.605px 338.156px;" id="eluqn2ubm8ck" class="animable"></path><path d="M401.65,350c-.13.05-.54-.64-.92-1.55s-.57-1.69-.43-1.75.54.64.91,1.55S401.78,350,401.65,350Z" style="fill: rgb(250, 250, 250); transform-origin: 400.972px 348.349px;" id="elkpvwxdhzlmi" class="animable"></path><path d="M389.43,353.91c0,.14-.42.26-.93.26s-.92-.12-.92-.26.42-.26.92-.26S389.43,353.77,389.43,353.91Z" style="fill: rgb(250, 250, 250); transform-origin: 388.505px 353.91px;" id="elgv3i9d34onn" class="animable"></path><path d="M396.43,370c-.13,0-.41-.55-.62-1.31s-.25-1.42-.11-1.45.41.55.62,1.31S396.57,369.92,396.43,370Z" style="fill: rgb(250, 250, 250); transform-origin: 396.065px 368.619px;" id="eljhh7gffopuf" class="animable"></path><path d="M387.58,364.6c-.12-.07,0-.54.33-1.05s.66-.86.78-.79,0,.55-.33,1.06S387.71,364.68,387.58,364.6Z" style="fill: rgb(250, 250, 250); transform-origin: 388.135px 363.681px;" id="el9pyfhgumsv" class="animable"></path><path d="M387.4,382.31c-.14,0-.34-.67-.44-1.54s-.07-1.58.07-1.6.34.67.44,1.54S387.54,382.29,387.4,382.31Z" style="fill: rgb(250, 250, 250); transform-origin: 387.215px 380.74px;" id="elc13uekvote" class="animable"></path></g><defs>     <filter id="active" height="200%">         <feMorphology in="SourceAlpha" result="DILATED" operator="dilate" radius="2"></feMorphology>                <feFlood flood-color="#32DFEC" flood-opacity="1" result="PINK"></feFlood>        <feComposite in="PINK" in2="DILATED" operator="in" result="OUTLINE"></feComposite>        <feMerge>            <feMergeNode in="OUTLINE"></feMergeNode>            <feMergeNode in="SourceGraphic"></feMergeNode>        </feMerge>    </filter>    <filter id="hover" height="200%">        <feMorphology in="SourceAlpha" result="DILATED" operator="dilate" radius="2"></feMorphology>                <feFlood flood-color="#ff0000" flood-opacity="0.5" result="PINK"></feFlood>        <feComposite in="PINK" in2="DILATED" operator="in" result="OUTLINE"></feComposite>        <feMerge>            <feMergeNode in="OUTLINE"></feMergeNode>            <feMergeNode in="SourceGraphic"></feMergeNode>        </feMerge>            <feColorMatrix type="matrix" values="0   0   0   0   0                0   1   0   0   0                0   0   0   0   0                0   0   0   1   0 "></feColorMatrix>    </filter></defs></svg>
